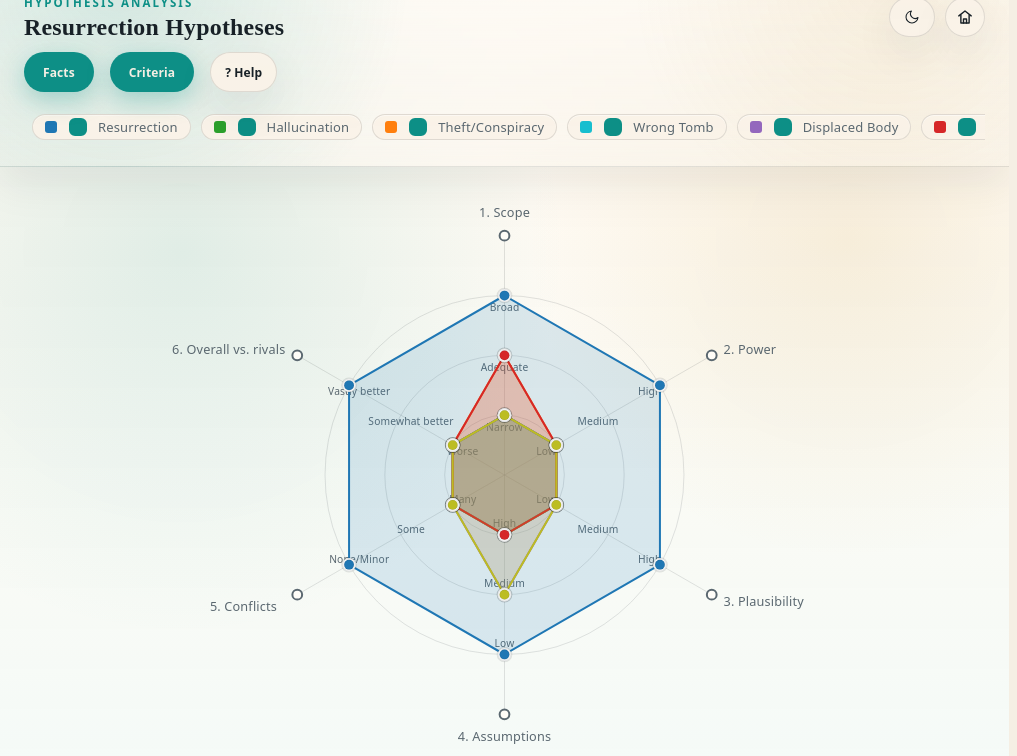
D3 v7 page, settled after 480 driven frames (8 s of simulated time); the page loaded 1 data file(s).


    (function () {
      var params = new URLSearchParams(window.location.search);
      var requestedTheme = params.get("theme");
      var systemTheme = window.matchMedia("(prefers-color-scheme: dark)").matches ? "dark" : "light";
      var storedTheme = null;
      try {
        storedTheme = localStorage.getItem("parallax-theme") || localStorage.getItem("pv_theme");
      } catch (error) {
      }
      var initialTheme = requestedTheme === "light" || requestedTheme === "dark"
        ? requestedTheme
        : (storedTheme || systemTheme);
      if (initialTheme === "light") document.documentElement.setAttribute("data-theme", "light");
      else document.documentElement.removeAttribute("data-theme");
      document.documentElement.style.backgroundColor = initialTheme === "light" ? "#f5efe4" : "#09131b";
      document.documentElement.style.colorScheme = initialTheme;
    }());
  

    let Data = null; // loaded JSON
    // Debug flag and helper: enable with ?pv_debug in URL
    const PV_DEBUG = /(^|[?&])pv_debug(=1|&|$)/.test(window.location.search || '');
    const dbg = (...args) => { if (PV_DEBUG && typeof console !== 'undefined') { const ts = new Date().toISOString().split('T')[1]; console.log(`[PV ${ts}]`, ...args); } };
    const state = {
      view: 'radar',
      selected: new Set(),
      showQuotes: true,
      applyWeights: false,
      showAxisTicks: true,
      // pin feature removed
      pagerActive: null,
      lastActiveHypothesis: null,
      _highlightClearTimer: null,
      // suppress brief late hides immediately after pin to avoid first-click race
      _suppressHideUntil: 0,
      // suppress auto-open on focus after programmatic focus restoration
      _suppressFocusOpenUntil: 0
    };
  // Selected vertex visual scales
  const SELECTED_DOT_SCALE = 1.35;  // how much bigger than baseline the inner dot gets
  const SELECTED_RING_SCALE = 1.6;  // how much bigger than baseline the outer ring gets (kept > dot so white outline shows)
  // Axis-end selection scale
  const AXIS_SELECTED_SCALE = 1.5;
    // Track currently active vertex (hypothesis + criterion) for precise highlighting
    state.activeVertex = null;
    // current zoom scale applied to chart (1 == identity). Updated by zoom handler.
    state.zoomK = 1;
    // flags to track pointer location for auto-hide logic
    state.isOverChart = false;
    state.isOverTT = false;
  // Persist selection while the mobile bottom sheet is open to avoid a mid-zoom "third state"
  state.sheetActiveVertex = null;
  // Track active axis id to visually emphasize axis-end marker when its info is shown
  state.activeAxisId = null;

    // ---------- UI: loading
    const loader = document.getElementById('loader');
    // Remove any potential heatmap UI elements (no surface per requirements)
    document.querySelectorAll('[data-view="heatmap"], [data-feature="heatmap"], #heatmap-btn').forEach(n => n.remove());

    // Mobile Controls toggle logic
    const topbar = document.getElementById('topbar');
    const controlsToggle = document.getElementById('controlsToggle');
    const controlsPanel = document.getElementById('controls-panel');
    function isMobile() { return window.innerWidth <= 768; }
    function isEmbeddedPage() { return document.documentElement.classList.contains('embed-mode'); }
    function useCollapsibleControls() { return isMobile() || isEmbeddedPage(); }
    function updateHeaderHeight() { if (topbar) document.documentElement.style.setProperty('--header-h', topbar.offsetHeight + 'px'); }
    function setControls(open, options = {}) {
      if (!topbar) return;
      const shouldFocus = options.focus !== false;
      if (!useCollapsibleControls()) { topbar.dataset.state = 'expanded'; controlsToggle.setAttribute('aria-expanded', 'true'); controlsToggle.setAttribute('aria-label', 'Hide controls'); updateHeaderHeight(); return; }
      topbar.dataset.state = open ? 'expanded' : 'collapsed';
      controlsToggle.setAttribute('aria-expanded', open ? 'true' : 'false');
      controlsToggle.setAttribute('aria-label', open ? 'Hide controls' : 'Show controls');
      if (shouldFocus && open) {
        // focus first interactive control inside panel
        const first = controlsPanel.querySelector('button, input, select');
        if (first) setTimeout(() => { first.focus({ preventScroll: true }); }, 10);
      } else if (shouldFocus) {
        setTimeout(() => controlsToggle.focus({ preventScroll: true }), 10);
      }
      updateHeaderHeight();
      window.dispatchEvent(new Event('resize'));
    }
    if (controlsToggle) {
      controlsToggle.addEventListener('click', () => {
        const open = topbar.dataset.state !== 'expanded';
        setControls(open);
      });
    }
    // Focus sentinel: on first Tab from browser chrome, move focus into the controls
    (function(){
      const fs = document.getElementById('focusSentinel');
      if (!fs) return;
      fs.addEventListener('focus', (e) => {
        try {
          // Ensure controls are visible on mobile before focusing into them
          if (useCollapsibleControls() && topbar && topbar.dataset.state !== 'expanded') setControls(true, { focus: false });
          const first = controlsPanel && controlsPanel.querySelector('button, input, select');
          if (first && typeof first.focus === 'function') { first.focus(); }
        } catch(_) {}
      });
    })();
    window.addEventListener('resize', () => {
      if (!useCollapsibleControls()) {
        setControls(true, { focus: false }); // always expanded on standalone desktop
      } else {
        // remain in whatever state currently set except initialize
        updateHeaderHeight();
      }
    });
    // Initialize state (collapsed on mobile, expanded otherwise)
    setTimeout(() => { setControls(useCollapsibleControls() ? false : true, { focus: false }); }, 0);
    // drag/drop removed; page will attempt to auto-load `data/hypotheses.json` on load

    function loadFromText(txt) {
      try {
        const json = JSON.parse(txt);
        validate(json);
        initialize(json);
        dbg('initialize: data loaded');
      } catch (err) { alert('Invalid JSON: ' + err.message); }
    }

    function validate(j) {
      if (!j.criteria || !Array.isArray(j.criteria)) throw new Error('Missing criteria[]');
      if (!j.hypotheses || !Array.isArray(j.hypotheses)) throw new Error('Missing hypotheses[]');
      j.criteria.forEach(c => { if (!c.id || !c.label || !c.short || !c.anchors) throw new Error('Each criterion needs id,label,short,anchors'); });
    }

    // ---------- helpers
    const byId = arr => Object.fromEntries(arr.map(d => [d.id, d]));
    const clamp01 = x => Math.max(0, Math.min(1, x));
    const avg = a => d3.mean(a);
    const ordinalLabel = (crit, val, Criteria) => { const a = Criteria[crit].anchors; if (val < 1 / 3) return a[0]; if (val < 2 / 3) return a[1]; return a[2]; };
    function quantize(v) { if (v < 1 / 3) return 0.25; if (v < 2 / 3) return 0.5; return 0.75; }
    // point-in-polygon (ray-casting)
    function pointInPoly(x, y, vs) {
      let inside = false;
      for (let i = 0, j = vs.length - 1; i < vs.length; j = i++) {
        const xi = vs[i][0], yi = vs[i][1];
        const xj = vs[j][0], yj = vs[j][1];
        const intersect = ((yi > y) !== (yj > y)) && (x < (xj - xi) * (y - yi) / (yj - yi + 0.0) + xi);
        if (intersect) inside = !inside;
      }
      return inside;
    }

    // ---------- tooltip plumbing
    const tt = d3.select('#tt'); let hideTimer = null;
    // tooltip pinned state (desktop only)
    state.ttPinned = false;
    // store the hypothesis color for pinned tooltips
    state.ttPinnedColor = null;
    // store last manual position when pinned
    state.ttPos = { left: null, top: null };
    // flag to track if user has manually dragged the tooltip
    state.ttUserMoved = false;
    // store anchor point for leader line
    state.ttAnchor = { x: null, y: null };
    const sheetEl = document.getElementById('ttSheet');
    const sheetInner = sheetEl ? sheetEl.querySelector('.sheet-inner') : null;
    const sheetClose = sheetEl ? sheetEl.querySelector('.close-btn') : null;
    // track the bounding rect of the last tapped element so the sheet can avoid obscuring it
    let sheetAnchorRect = null;
    let sheetHandlePointerId = null;
    let sheetHandleStartY = null;
    let sheetHandleDragY = 0;
    let suppressSheetCloseClick = false;
    const SHEET_HANDLE_DISMISS_PX = 72;

    function setSheetDragOffset(offsetPx) {
      if (!sheetEl) return;
      sheetHandleDragY = Math.max(0, offsetPx || 0);
      sheetEl.style.transform = sheetHandleDragY ? `translateY(${sheetHandleDragY}px)` : '';
    }

    function resetSheetDrag() {
      if (!sheetEl) return;
      sheetHandlePointerId = null;
      sheetHandleStartY = null;
      sheetHandleDragY = 0;
      sheetEl.classList.remove('dragging');
      sheetEl.style.transform = '';
    }
    
    // Leader line SVG for connecting tooltip to anchor point
    let leaderSvg = null;
    function ensureLeaderSvg() {
      if (leaderSvg) return leaderSvg;
      leaderSvg = document.createElementNS('http://www.w3.org/2000/svg', 'svg');
      leaderSvg.id = 'tt-leader';
      leaderSvg.style.position = 'fixed';
      leaderSvg.style.top = '0';
      leaderSvg.style.left = '0';
      leaderSvg.style.width = '100%';
      leaderSvg.style.height = '100%';
      leaderSvg.style.pointerEvents = 'none';
      leaderSvg.style.zIndex = '9998'; // Below tooltip (9999) but above blocker
      leaderSvg.style.display = 'none';
      const line = document.createElementNS('http://www.w3.org/2000/svg', 'line');
      line.id = 'tt-leader-line';
      line.setAttribute('stroke', 'var(--tooltip-pinned-color, var(--primary))');
      line.setAttribute('stroke-width', '1.5');
      line.setAttribute('stroke-dasharray', '4 3');
      line.setAttribute('opacity', '0.6');
      leaderSvg.appendChild(line);
      document.body.appendChild(leaderSvg);
      return leaderSvg;
    }
    
    function updateLeaderLine() {
      if (!state.ttPinned || !state.ttAnchor.x || !state.ttAnchor.y) {
        hideLeaderLine();
        return;
      }
      const ttNode = tt.node();
      if (!ttNode) return;
      const ttRect = ttNode.getBoundingClientRect();
      const anchorX = state.ttAnchor.x;
      const anchorY = state.ttAnchor.y;
      
      // Calculate tooltip center
      const ttCenterX = ttRect.left + ttRect.width / 2;
      const ttCenterY = ttRect.top + ttRect.height / 2;
      
      // Only show leader if tooltip has moved significantly from anchor
      const distance = Math.sqrt(Math.pow(ttCenterX - anchorX, 2) + Math.pow(ttCenterY - anchorY, 2));
      if (distance < 30) {
        hideLeaderLine();
        return;
      }
      
      const svg = ensureLeaderSvg();
      const line = svg.querySelector('#tt-leader-line');
      if (!line) return;
      
      // Update line color to match tooltip (or default primary color for criteria)
      if (state.ttPinnedColor) {
        line.setAttribute('stroke', state.ttPinnedColor);
      } else {
        // Use default primary color when no hypothesis color is set (e.g., for criteria)
        line.setAttribute('stroke', 'var(--primary)');
      }
      
      // Find the best connection point on the tooltip edge
      const dx = anchorX - ttCenterX;
      const dy = anchorY - ttCenterY;
      const angle = Math.atan2(dy, dx);
      
      // Calculate intersection with tooltip rectangle
      const halfW = ttRect.width / 2;
      const halfH = ttRect.height / 2;
      let ttEdgeX, ttEdgeY;
      
      // Determine which edge to connect to based on angle
      const tanAngle = Math.abs(Math.tan(angle));
      if (tanAngle < halfH / halfW) {
        // Connect to left or right edge
        ttEdgeX = ttCenterX + (dx > 0 ? halfW : -halfW);
        ttEdgeY = ttCenterY + (dx > 0 ? halfW : -halfW) * Math.tan(angle);
      } else {
        // Connect to top or bottom edge
        ttEdgeX = ttCenterX + (dy > 0 ? halfH : -halfH) / Math.tan(angle);
        ttEdgeY = ttCenterY + (dy > 0 ? halfH : -halfH);
      }
      
      line.setAttribute('x1', anchorX);
      line.setAttribute('y1', anchorY);
      line.setAttribute('x2', ttEdgeX);
      line.setAttribute('y2', ttEdgeY);
      
      svg.style.display = 'block';
    }
    
    function hideLeaderLine() {
      if (leaderSvg) {
        leaderSvg.style.display = 'none';
      }
    }
    
    // Helper to set the tooltip pinned color
    function setTooltipColor(color) {
      if (!color) return;
      state.ttPinnedColor = color;
      const ttNode = tt.node();
      if (ttNode) {
        ttNode.style.setProperty('--tooltip-pinned-color', color);
        // Convert hex color to rgba for the shadow
        const rgb = hexToRgb(color);
        if (rgb) {
          const shadow = `0 12px 36px rgba(${rgb.r}, ${rgb.g}, ${rgb.b}, 0.12)`;
          ttNode.style.setProperty('--tooltip-pinned-shadow', shadow);
        }
      }
    }
    
    // Helper to clear the tooltip pinned color
    function clearTooltipColor() {
      state.ttPinnedColor = null;
      const ttNode = tt.node();
      if (ttNode) {
        ttNode.style.removeProperty('--tooltip-pinned-color');
        ttNode.style.removeProperty('--tooltip-pinned-shadow');
      }
    }
    
    // Helper to convert hex color to RGB object
    function hexToRgb(hex) {
      // Remove # if present
      hex = hex.replace(/^#/, '');
      // Handle 3-digit hex
      if (hex.length === 3) {
        hex = hex.split('').map(c => c + c).join('');
      }
      const num = parseInt(hex, 16);
      return {
        r: (num >> 16) & 255,
        g: (num >> 8) & 255,
        b: num & 255
      };
    }
    // track active chart vertical shift (pixels)
    let chartShift = 0;
    // last applied D3 transform so we can reapply it after re-render
    state.lastTransform = null;
    state.currentSvg = null;
    state.currentZoom = null;

    function prefersSheet() {
      // Match minimalFactsTidyTree: use the bottom sheet for phone-sized layouts,
      // not simply for every coarse pointer. This keeps desktop embeds on hover tooltips.
      try {
        const smallWidth = window.matchMedia && window.matchMedia('(max-width: 600px)').matches;
        const coarsePointer = (window.matchMedia && window.matchMedia('(pointer: coarse)').matches) || (navigator.maxTouchPoints && navigator.maxTouchPoints > 0);
        const viewport = window.visualViewport || window;
        const smallerDim = Math.min(viewport.width || window.innerWidth, viewport.height || window.innerHeight);
        return smallWidth || (coarsePointer && smallerDim < 520);
      } catch (error) {
        return window.matchMedia && window.matchMedia('(max-width: 600px)').matches;
      }
    }

    // Convert an SVG-bound datum anchor or an element into a screen-space rect.
    // If the element has a D3 datum with x/y in chart-local coordinates, use the D3 zoom transform
    // and stored chart center to map coordinates exactly to screen pixels. Otherwise fall back
    // to getBoundingClientRect when available.
    function getScreenRectForAnchor(anchor, svgNode) {
      if (!anchor) return null;
      try {
        // Prefer the browser rect when available — it reflects the post-render screen position
        if (anchor && typeof anchor.getBoundingClientRect === 'function') {
          return anchor.getBoundingClientRect();
        }
        // Fallback: compute from datum + d3 transform when anchor is a data-bound SVG node
        if (anchor && anchor.__data__ && svgNode) {
          const d = anchor.__data__;
          const svgRect = svgNode.getBoundingClientRect();
          const tcur = d3.zoomTransform(svgNode) || d3.zoomIdentity;
          const k = tcur.k || 1;
          const cx = (state.chartCenter && state.chartCenter.cx) ? state.chartCenter.cx : (svgRect.width / 2);
          const cy = (state.chartCenter && state.chartCenter.cy) ? state.chartCenter.cy : (svgRect.height / 2);
          const localX = (typeof d.x === 'number') ? (d.x + cx) : null;
          const localY = (typeof d.y === 'number') ? (d.y + cy) : null;
          if (localX !== null && localY !== null) {
            const screenX = svgRect.left + (tcur.x || 0) + localX * k;
            const screenY = svgRect.top + (tcur.y || 0) + localY * k;
            const r = (d.baseR || d.baseRing || 6) * k;
            return { left: screenX - r, top: screenY - r, right: screenX + r, bottom: screenY + r, width: r * 2, height: r * 2 };
          }
        }
      } catch (_e) { }
      return null;
    }

    // anchorRect is an optional DOMRect of the tapped item so we can shift the chart on mobile
    function updateChartForSheetOverlap(anchorRef = null, waitForTransition = false) {
      if (!sheetEl || !prefersSheet()) return;
      if (!sheetEl.classList.contains('open')) return;
      if (anchorRef) sheetAnchorRect = anchorRef;
      if (!sheetAnchorRect) return;
      try {
        const chartEl = state.chartRoot || document.getElementById('chart');
        const anchor = sheetAnchorRect;
        const padding = 12; // pixels of breathing room between anchor and sheet
        const doMeasure = () => {
          try {
            const sheetRect = sheetEl.getBoundingClientRect();
            // Prefer computing anchor rect from the underlying datum when available (most robust under
            // D3 zoom/pan). Only fall back to getBoundingClientRect when datum-based mapping isn't possible.
            let curAnchor = anchor;
            try {
              if (anchor && anchor.__data__ && state.currentSvg && state.currentSvg.node()) {
                // compute screen position from datum and current D3 transform
                const d = anchor.__data__;
                const svgNode = state.currentSvg.node();
                const svgRect = svgNode.getBoundingClientRect();
                const tcur = d3.zoomTransform(svgNode) || d3.zoomIdentity;
                const k = tcur.k || 1;
                const cx = (state.chartCenter && state.chartCenter.cx) ? state.chartCenter.cx : (svgRect.width / 2);
                const cy = (state.chartCenter && state.chartCenter.cy) ? state.chartCenter.cy : (svgRect.height / 2);
                const localY = (typeof d.y === 'number') ? (d.y + cy) : null;
                if (localY !== null) {
                  const screenY = svgRect.top + (tcur.y || 0) + localY * k;
                  const screenX = svgRect.left + (tcur.x || 0) + ((d.x || 0) + cx) * k;
                  const r = (d.baseR || d.baseRing || 6) * k;
                  curAnchor = { top: screenY - r, bottom: screenY + r, left: screenX - r, right: screenX + r, width: r * 2, height: r * 2 };
                }
              } else if (anchor && typeof anchor.getBoundingClientRect === 'function') {
                curAnchor = anchor.getBoundingClientRect();
              }
            } catch (_e) { }
            const chartRect = chartEl ? chartEl.getBoundingClientRect() : null;
            const overlap = (curAnchor && curAnchor.bottom ? curAnchor.bottom : (anchor && anchor.bottom)) - (sheetRect.top) + padding;
            if (overlap > 0 && chartEl && chartRect) {
              // state.chartShift stores the desired total vertical shift in screen pixels
              // Prefer to derive the current screen shift from the live D3 transform so we don't rely on stale state.
              let currentScreen = parseFloat(state.chartShift || '0') || 0;
              try {
                if (state.currentSvg && state.currentSvg.node()) {
                  const tcur = d3.zoomTransform(state.currentSvg.node());
                  if (tcur && typeof tcur.y === 'number') currentScreen = Math.max(0, -tcur.y);
                }
              } catch (_e) { }
              const desiredTotalUncapped = currentScreen + overlap;
              // Allow the desired shift to be as large as needed to bring the anchor above the sheet.
              // Previously we capped this to chartRect.height-40 which could be too small at some zoom levels.
              const desiredTotal = desiredTotalUncapped;
              // only increase the shift in screen pixels
              if (desiredTotal > currentScreen) {
                state.chartShift = desiredTotal;
                // compute applied transform in chart-local units by dividing by zoom
                const scale = state.zoomK || 1;
                const applied = desiredTotal / scale;
                // Prefer composing this bump into the D3 zoom transform so it behaves like a normal pan.
                try {
                  if (state.currentSvg && state.currentZoom && state.currentSvg.node()) {
                    // read the current transform directly from the svg so we use the exact applied transform
                    const t = d3.zoomTransform(state.currentSvg.node()) || state.lastTransform || d3.zoomIdentity;
                    // desiredTotal is the total desired screen-pixel shift. Only apply the incremental delta
                    // because t.y already includes prior programmatic pans.
                    const delta = (desiredTotal - currentScreen) || 0;
                    const newT = d3.zoomIdentity.translate(t.x, t.y - delta).scale(t.k || 1);
                    // animate the transform so the chart visibly moves up
                    state.currentSvg.transition().duration(280).call(state.currentZoom.transform, newT);
                    // remove any leftover inline transform on the chart element to avoid double-counting
                    try { chartEl.style.transform = ''; chartEl.dataset.shift = ''; } catch (_e) { }
                    // remember the transform we just requested (zoom handler will also update on progress)
                    try { state.lastTransform = newT; } catch (_e) { }
                  } else {
                    // fallback: directly translate the chart root element (chart-local units)
                    chartEl.style.transition = 'transform .28s ease'; chartEl.style.transform = `translateY(-${applied}px)`; chartEl.dataset.shift = String(applied);
                  }
                } catch (e) {
                  try { chartEl.style.transition = 'transform .28s ease'; chartEl.style.transform = `translateY(-${applied}px)`; chartEl.dataset.shift = String(applied); } catch (_e) { }
                }
                chartShift = desiredTotal;
                try {
                  if (window.location.search && window.location.search.indexOf('pv_debug_sheet') >= 0) {
                    const tcur = (state.currentSvg && state.currentSvg.node()) ? d3.zoomTransform(state.currentSvg.node()) : null;
                    console.debug('openSheet shift (applied)', { anchor: curAnchor || anchor, sheetRect, chartRect, overlap, desiredTotal, applied, previous: currentScreen, scale, tcur, delta: desiredTotal - currentScreen, newTransform: state.lastTransform });
                  }
                } catch (e) { }
              } else {
                try { console.debug('openSheet shift (kept existing)', { anchor, sheetRect, chartRect, overlap, desiredTotal: currentScreen, previous: currentScreen }); } catch (e) { }
              }
            }
          } catch (e) { }
        };

        if (waitForTransition) {
          let handled = false;
          const onEnd = (ev) => {
            if (handled) return;
            handled = true;
            sheetEl.removeEventListener('transitionend', onEnd);
            doMeasure();
          };
          sheetEl.addEventListener('transitionend', onEnd);
          // fallback in case transitionend doesn't fire
          setTimeout(() => { if (!handled) { handled = true; sheetEl.removeEventListener('transitionend', onEnd); doMeasure(); } }, 420);
        } else {
          requestAnimationFrame(() => requestAnimationFrame(doMeasure));
        }
      } catch (e) { }
    }

    function openSheet(html, highlight = null, anchorRect = null) {
      if (!sheetEl) return;
      dbg('openSheet', { highlight, hasAnchorRect: !!anchorRect, prefersSheet: prefersSheet() });
      resetSheetDrag();
      // Store the currently focused element so we can restore focus when sheet closes
      state.sheetTriggerElement = document.activeElement;
      sheetInner.innerHTML = html;
      sheetEl.classList.add('open');
      sheetEl.setAttribute('aria-hidden', 'false');
      // prevent background scroll while open
      document.body.style.overflow = 'hidden';
      // remember anchor for potential layout adjustments
      sheetAnchorRect = anchorRect || sheetAnchorRect;
      // optional debug overlay when ?pv_debug_sheet is present in URL
      try {
        if (window.location.search && window.location.search.indexOf('pv_debug_sheet') >= 0 && sheetAnchorRect) {
          const dbg = document.createElement('div'); dbg.id = 'pv-sheet-anchor-debug';
          dbg.style.position = 'fixed'; dbg.style.pointerEvents = 'none'; dbg.style.zIndex = 12000;
          dbg.style.border = '2px dashed rgba(255,40,40,0.95)'; dbg.style.borderRadius = '6px';
          dbg.style.left = (sheetAnchorRect.left) + 'px'; dbg.style.top = (sheetAnchorRect.top) + 'px';
          dbg.style.width = (sheetAnchorRect.width || (sheetAnchorRect.right - sheetAnchorRect.left)) + 'px';
          dbg.style.height = (sheetAnchorRect.height || (sheetAnchorRect.bottom - sheetAnchorRect.top)) + 'px';
          document.body.appendChild(dbg);
          setTimeout(() => { try { dbg.remove(); } catch (e) { } }, 1600);
          try { console.log('pv_debug_sheet anchor', sheetAnchorRect); } catch (e) { }
        }
      } catch (e) { }
      try {
        if (highlight) {
          if (typeof highlight === 'object' && highlight.hypId) {
            highlightSeries(highlight.hypId, highlight.critId || null);
            if (highlight.critId) state.sheetActiveVertex = { hypId: highlight.hypId, critId: highlight.critId };
          }
          else { highlightSeries(highlight); }
        }
      } catch (e) { }
      // On mobile / coarse pointer, shift the chart up if the sheet would cover the tapped point.
      // Measure after the sheet is painted (use two RAF ticks) so we get the final sheet position
      if (prefersSheet() && sheetAnchorRect) {
        updateChartForSheetOverlap(null, true);
      }
    }
    function closeSheet() {
      if (!sheetEl) return;
      dbg('closeSheet');
      resetSheetDrag();
      sheetEl.classList.remove('open');
      sheetEl.setAttribute('aria-hidden', 'true');
      document.body.style.overflow = '';
      // clear anchor
      sheetAnchorRect = null;
      // clear persisted active vertex used during sheet interactions
      state.sheetActiveVertex = null;
      // clear any active axis highlight
      try { state.activeAxisId = null; if (typeof updateAxisSelection === 'function') updateAxisSelection(); } catch (_) {}
      // clear highlight after closing (slight delay so user perceives action end)
      setTimeout(() => { clearHighlight(); }, 60);
      
      // Restore focus to the element that triggered the sheet
      if (state.sheetTriggerElement) {
        // Suppress synthetic open-on-focus handlers briefly so focus restore doesn't reopen the sheet
        try { state._suppressFocusOpenUntil = Date.now() + 600; } catch(_) {}
        state.sheetTriggerElement.focus();
        state.sheetTriggerElement = null;
      }
    }
    if (sheetClose) {
      const finishSheetHandleDrag = (pointerId = null) => {
        if (pointerId != null && sheetHandlePointerId !== pointerId) return;
        const dragY = sheetHandleDragY;
        const shouldDismiss = dragY >= SHEET_HANDLE_DISMISS_PX;
        resetSheetDrag();
        if (shouldDismiss) closeSheet();
        if (suppressSheetCloseClick) {
          setTimeout(() => { suppressSheetCloseClick = false; }, 0);
        }
      };

      sheetClose.addEventListener('click', (e) => {
        if (suppressSheetCloseClick) {
          suppressSheetCloseClick = false;
          e.preventDefault();
          e.stopPropagation();
          return;
        }
        closeSheet();
      });

      sheetClose.addEventListener('pointerdown', (e) => {
        if (!sheetEl || !sheetEl.classList.contains('open')) return;
        if (e.pointerType === 'mouse' && e.button !== 0) return;
        sheetHandlePointerId = e.pointerId;
        sheetHandleStartY = e.clientY;
        sheetHandleDragY = 0;
        suppressSheetCloseClick = false;
        sheetEl.classList.add('dragging');
        try { sheetClose.setPointerCapture(e.pointerId); } catch (_) { }
        e.stopPropagation();
      });

      sheetClose.addEventListener('pointermove', (e) => {
        if (sheetHandlePointerId !== e.pointerId || sheetHandleStartY == null) return;
        const dy = Math.max(0, e.clientY - sheetHandleStartY);
        if (dy <= 0) return;
        setSheetDragOffset(dy);
        if (dy > 6) suppressSheetCloseClick = true;
        e.preventDefault();
      });

      sheetClose.addEventListener('pointerup', (e) => {
        if (sheetHandlePointerId !== e.pointerId) return;
        const dragY = sheetHandleDragY;
        try { sheetClose.releasePointerCapture(e.pointerId); } catch (_) { }
        if (dragY <= 6) {
          suppressSheetCloseClick = true;
          resetSheetDrag();
          closeSheet();
          e.stopPropagation();
          return;
        }
        finishSheetHandleDrag(e.pointerId);
        e.stopPropagation();
      });

      sheetClose.addEventListener('pointercancel', (e) => {
        if (sheetHandlePointerId !== e.pointerId) return;
        try { sheetClose.releasePointerCapture(e.pointerId); } catch (_) { }
        resetSheetDrag();
        suppressSheetCloseClick = false;
      });
    }
    function showTTAt(html, svgEl, sx, sy, dy = -10) {
      dbg('showTTAt', { mode: prefersSheet() ? 'sheet' : 'tooltip', sx, sy, dy });
      if (prefersSheet()) {
        // compute an approximate anchor rect from svgEl + sx/sy so openSheet can shift the chart
        try {
          const svgRect = svgEl.getBoundingClientRect();
          const ax = svgRect.left + sx;
          const ay = svgRect.top + sy + dy;
          // small rect centered on the point
          const anchorRectApprox = { left: ax - 8, right: ax + 8, top: ay - 8, bottom: ay + 8, width: 16, height: 16 };
          openSheet(html, null, anchorRectApprox);
        } catch (e) {
          openSheet(html, null, sheetAnchorRect || null);
        }
        return;
      }
      clearTimeout(hideTimer);
      // Save scroll position to avoid any reflow caused by inserting tooltip content
      const scrollTop = document.documentElement.scrollTop || document.body.scrollTop;
      const scrollLeft = document.documentElement.scrollLeft || document.body.scrollLeft;
      const r = svgEl.getBoundingClientRect();
      // Use transform for compositing where possible to avoid layout jumps
      tt.html(html).style('display', 'block').style('left', (r.left + sx) + 'px').style('top', (r.top + sy + dy) + 'px').style('transform', 'translateZ(0)');
      // (pin button removed)
      // pin UI removed
      // clamp tooltip so it doesn't force scrollbars on small viewports
      const ttNode = tt.node();
      if (ttNode) {
        const ttr = ttNode.getBoundingClientRect();
        let left = parseFloat(tt.style('left')) || ttr.left;
        let top = parseFloat(tt.style('top')) || ttr.top;
        const pad = 8;
        const vw = window.innerWidth, vh = window.innerHeight;
        // shift horizontally if overflowing
        if (left + ttr.width + pad > vw) left = Math.max(pad, vw - ttr.width - pad);
        if (left < pad) left = pad;
        // shift vertically if overflowing
        if (top + ttr.height + pad > vh) top = Math.max(pad, vh - ttr.height - pad);
        if (top < pad) top = pad;
        tt.style('left', left + 'px').style('top', top + 'px');
      }
      // restore scroll position in case browser adjusted it
      window.scrollTo(scrollLeft, scrollTop);
    }
    // Toggle pinned state (desktop only) when user clicks the tooltip. When pinned, add visual style
    // and enable dragging. Clicking again will unpin and resume normal hover hide behavior.
    (function () {
      const node = tt.node();
      if (!node) return;
      // click to toggle pinned state
      node.addEventListener('click', function (ev) {
        // only on primary button and only on non-touch (desktop) interactions
        if (prefersSheet()) return;
        if (ev.button !== 0) return;
        // If the click originated on an interactive control inside the tooltip (pager buttons, links, inputs),
        // don't toggle pinning. Let the control handle the click normally.
        const isInteractive = ev.target && ev.target.closest && ev.target.closest('button, a, input, select, textarea, [role="button"]');
        if (isInteractive) return;
        // If this click immediately follows a drag, ignore it (it was the drag-release)
        // Use a time-based suppression window managed by the pointer handlers
        if (Date.now() < (state._suppressClickUntil || 0)) { ev.stopPropagation(); return; }
        ev.stopPropagation();
        state.ttPinned = !state.ttPinned;
        if (state.ttPinned) {
          tt.classed('pinned', true);
          // record absolute position so we can maintain it while pinned
          const r = node.getBoundingClientRect(); state.ttPos.left = r.left; state.ttPos.top = r.top;
          // When pinning via tooltip click, set the leader-line anchor to the currently active point or axis.
          try {
            const svgEl = (state.currentSvg && state.currentSvg.node && state.currentSvg.node()) ? state.currentSvg.node() : document.querySelector('#chart svg');
            let anchorNode = null;
            if (state.activeVertex && svgEl) {
              // active vertex: find its g.vertex node by datum match
              anchorNode = d3.select(svgEl).selectAll('.vertex')
                .filter(v => v && v.h && v.c && v.h.id === state.activeVertex.hypId && v.c.id === state.activeVertex.critId)
                .node();
            } else if (state.activeAxisId && svgEl) {
              // active axis: use the axis-hit circle
              anchorNode = d3.select(svgEl).selectAll('.axis-hit')
                .filter(x => x && x.id === state.activeAxisId)
                .node();
            }
            if (anchorNode && svgEl) {
              const br = (typeof getScreenRectForAnchor === 'function') ? (getScreenRectForAnchor(anchorNode, svgEl) || (anchorNode.getBoundingClientRect ? anchorNode.getBoundingClientRect() : null)) : (anchorNode.getBoundingClientRect ? anchorNode.getBoundingClientRect() : null);
              if (br) {
                state.ttAnchor.x = br.left + (br.width || 0) / 2;
                state.ttAnchor.y = br.top + (br.height || 0) / 2;
              }
              // Set focus on the anchor node and sync tab order (same as clicking the node directly)
              try { 
                state._suppressFocusOpenUntil = Date.now() + 200; 
                anchorNode.focus({ preventScroll: true }); 
              } catch (_) {}
              try { syncClickWithTabOrder(anchorNode); } catch (_) {}
            } else {
              // No active item; clear the anchor so no stale line is drawn
              state.ttAnchor.x = null; state.ttAnchor.y = null;
            }
          } catch (_) { try { state.ttAnchor.x = null; state.ttAnchor.y = null; } catch(e) {} }
          // Set tooltip color to match the active hypothesis (so the pinned border is correct)
          try {
            if (state.activeVertex) {
              const hyp = byId(Data.hypotheses)[state.activeVertex.hypId];
              if (hyp) setTooltipColor(getColorFor(hyp));
            }
          } catch (_) {}
          // prevent scheduled hide while pinned
          clearTimeout(hideTimer);
          showTTBlocker();
          // Show leader line (will be hidden if tooltip hasn't moved)
          updateLeaderLine();
        } else {
          tt.classed('pinned', false);
          clearTooltipColor();
          hideLeaderLine();
          // Clear anchor so future pin doesn't use a stale point
          try { state.ttAnchor.x = null; state.ttAnchor.y = null; } catch(_) {}
          // Clear stored position and user moved flag so next tooltip appears at default position
          state.ttPos.left = null; state.ttPos.top = null; state.ttUserMoved = false;
          // allow tooltip to hide on mouseleave again
          scheduleHide(150);
          hideTTBlocker();
        }
      });
      // draggable: use pointer events so it works with mouse and stylus on desktop
      let dragging = false; let startX = 0, startY = 0, origLeft = 0, origTop = 0;
      // time-based suppression window to ignore clicks immediately following a drag
      state._suppressClickUntil = 0;
      node.addEventListener('pointerdown', function (ev) {
        if (prefersSheet()) return; // no drag on mobile sheets
        // only drag when pinned
        if (!state.ttPinned) return;
        // only left button
        if (ev.button !== 0) return;
        // Don't initiate drag when pressing on interactive elements inside the tooltip (pager buttons, links, inputs)
        const isInteractive = ev.target && ev.target.closest && ev.target.closest('button, a, input, select, textarea, [role="button"]');
        if (isInteractive) return;
        dragging = true; node.setPointerCapture(ev.pointerId);
        state._dragging = true;
        // start suppressing clicks for a short window while dragging
        state._suppressClickUntil = Date.now() + 400;
        startX = ev.clientX; startY = ev.clientY;
        const r = node.getBoundingClientRect(); origLeft = r.left; origTop = r.top;
        ev.preventDefault(); ev.stopPropagation();
      });
      node.addEventListener('pointermove', function (ev) {
        if (!dragging) return; ev.preventDefault(); ev.stopPropagation();
        const dx = ev.clientX - startX; const dy = ev.clientY - startY;
        const newLeft = Math.round(origLeft + dx); const newTop = Math.round(origTop + dy);
        node.style.left = newLeft + 'px'; node.style.top = newTop + 'px'; state.ttPos.left = newLeft; state.ttPos.top = newTop;
        // Mark that user has manually moved the tooltip
        state.ttUserMoved = true;
        // Update leader line during drag
        updateLeaderLine();
        // extend suppression window because a drag is happening
        state._suppressClickUntil = Date.now() + 400;
      });
      node.addEventListener('pointerup', function (ev) {
        if (!dragging) return; dragging = false; state._dragging = false;
        try { node.releasePointerCapture(ev.pointerId); } catch (e) { }
        // keep suppression window briefly after release so the click generated by the release is ignored
        state._suppressClickUntil = Date.now() + 400;
        // ensure the pointerup doesn't bubble and trigger blocker/document handlers
        ev.stopPropagation();
      });
      node.addEventListener('pointercancel', function (ev) { if (!dragging) return; dragging = false; state._dragging = false; try { node.releasePointerCapture(ev.pointerId); } catch (e) { } ev.stopPropagation(); });
      // ensure mouseenter keeps tooltip visible even when pinned
      node.addEventListener('mouseenter', () => { state.isOverTT = true; clearTimeout(hideTimer); });
      node.addEventListener('mouseleave', () => { state.isOverTT = false; if (!state.ttPinned) scheduleHide(); });
    })();
    // blocker element that prevents interaction with the chart while tooltip is pinned
    let _ttBlocker = null;
    function ensureTTBlocker() {
      if (_ttBlocker) return _ttBlocker; _ttBlocker = document.createElement('div'); _ttBlocker.className = 'tt-blocker'; _ttBlocker.style.display = 'none'; document.body.appendChild(_ttBlocker);
      // clicking the blocker should either forward the click to an underlying vertex (so a new
      // popup can be pinned) or unpin/close the tooltip when clicking elsewhere on the chart.
      _ttBlocker.addEventListener('click', function (ev) {
        // ignore clicks generated by a recent drag-release of the tooltip
        if (Date.now() < (state._suppressClickUntil || 0)) { ev.stopPropagation(); return; }
        ev.stopPropagation();
        // Temporarily hide the blocker so we can detect the underlying element at the click point.
        try {
          _ttBlocker.style.display = 'none';
          const under = document.elementFromPoint(ev.clientX, ev.clientY);
          // Restore blocker visibility immediately
          _ttBlocker.style.display = 'block';
          if (under) {
            // Prefer dispatching clicks to underlying interactive elements so the user's intent
            // to open/pin another tooltip is honored. Support axis markers and vertex groups.
            const interactive = under.closest && under.closest('.vertex, .axis-hit, .axis-dot, .hit-target');
            if (interactive) {
              // Dispatch a synthetic click on the underlying interactive element so its click handler runs
              // Use bubbling MouseEvent so listeners see it like a normal click.
              const evt = new MouseEvent('click', { bubbles: true, cancelable: true, clientX: ev.clientX, clientY: ev.clientY });
              interactive.dispatchEvent(evt);
              return; // don't unpin; the clicked element's handler will manage pin/blocker
            }
          }
        } catch (e) {
          try { _ttBlocker.style.display = 'block'; } catch (_e) { }
        }
        // default: unpin and hide tooltip
        state.ttPinned = false; tt.classed('pinned', false); clearTooltipColor(); hideLeaderLine(); 
        // Clear stored position and user moved flag so next tooltip appears at default position
        state.ttPos.left = null; state.ttPos.top = null; state.ttUserMoved = false;
        hideTT(); hideTTBlocker();
      });
      return _ttBlocker;
    }
    function showTTBlocker() {
      const b = ensureTTBlocker(); // position it to cover the chart area
      const chartEl = document.getElementById('chart'); if (!chartEl) { b.style.display = 'none'; return; }
      const r = chartEl.getBoundingClientRect(); b.style.left = r.left + 'px'; b.style.top = r.top + 'px'; b.style.width = r.width + 'px'; b.style.height = r.height + 'px'; b.style.display = 'block';
    }
    function hideTTBlocker() { const b = ensureTTBlocker(); b.style.display = 'none'; }
    function pinTooltipInPlace() {
      if (prefersSheet()) return;
      const node = tt.node();
      if (!node) return;
      state.ttPinned = true;
      tt.classed('pinned', true);
      const r = node.getBoundingClientRect();
      state.ttPos.left = r.left;
      state.ttPos.top = r.top;
      // Treat pager-click pinning like a manual drag so subsequent pages keep this screen position.
      state.ttUserMoved = true;
      clearTimeout(hideTimer);
      showTTBlocker();
      updateLeaderLine();
    }
    function scheduleHide(delay = 200) {
      dbg('scheduleHide', { delay, ttPinned: state.ttPinned, sheetOpen: !!(sheetEl && sheetEl.classList.contains('open')) });
      // Don't auto-hide while a bottom sheet is open or when the tooltip is pinned on desktop
      if (prefersSheet() && sheetEl && sheetEl.classList.contains('open')) return;
      if (state.ttPinned && !prefersSheet()) return;
      clearTimeout(hideTimer);
      hideTimer = setTimeout(() => {
        // Respect suppression window: ignore hides right after we pin
        if (Date.now() < (state._suppressHideUntil || 0)) return;
        // Hide tooltip whenever the mouse is not over the tooltip itself.
        // (Being over the chart no longer keeps the tooltip open — only hovering
        //  the tooltip or clicking to pin it does.)
        if (!state.isOverTT) {
          tt.style('display', 'none');
          state.pagerActive = null;
          // clear any active axis highlight when tooltip fully hides
          try { state.activeAxisId = null; updateAxisSelection(); } catch (_) {}
          // Only reset the polygon highlight when the mouse has also left the chart,
          // so the selected series stays visually emphasized while hovering elsewhere.
          if (!state.isOverChart) clearHighlight();
        }
      }, delay);
    }
    function hideTT() {
      dbg('hideTT');
      // If we're within the suppression window, don't hide
      if (Date.now() < (state._suppressHideUntil || 0)) return;
      tt.style('display', 'none'); hideLeaderLine(); state.pagerActive = null; try { state.activeAxisId = null; updateAxisSelection(); } catch (_) {} clearHighlight(true);
      // Clear anchor so a future pin doesn't draw line from stale point
      try { state.ttAnchor.x = null; state.ttAnchor.y = null; } catch(_) {}
    }
    tt.on('click', () => { /* no-op (pin removed) */ })
      .on('mouseenter', () => { state.isOverTT = true; clearTimeout(hideTimer); }).on('mouseleave', () => {
        state.isOverTT = false;
        // If pinned on desktop, do not auto-hide or clear highlight/pager state when leaving the tooltip
        if (state.ttPinned && !prefersSheet()) return;
        // when leaving the tooltip, schedule hide; also clear pagerActive after the delay so pager behavior reverts
        scheduleHide();
        if (state.pagerActive) {
          setTimeout(() => {
            // respect pinned state even if it changed during the delay - don't clear pager when pinned
            if (state.ttPinned && !prefersSheet()) return;
            if (!state.isOverTT && !state.isOverChart) { state.pagerActive = null; clearHighlight(); }
          }, 250);
        }
      });

    // ---------- render UI
    function initialize(json) {
      Data = json;
      if (typeof loader !== 'undefined' && loader) loader.style.display = 'none';
      state.selected = new Set(Data.hypotheses.map(h => h.id));
      state.weights = { ...(Data.weights || {}) };
      renderControls();
      render();
    }

    function renderControls() {
      const wrap = d3.select('#hypotheses');
      wrap.attr('role', 'group').attr('aria-label', 'Hypotheses legend and visibility');
      wrap.selectAll('*').remove();
      const C = byId(Data.criteria), Hy = byId(Data.hypotheses);
      const pill = wrap.selectAll('.pill').data(Data.hypotheses).join('label').attr('class', 'pill');
      pill.append('span').attr('class', 'sw').style('background', d => getColorFor(d));
      // Set tabindex for hypothesis controls - will be set correctly by global setup
      pill.append('input').attr('type', 'checkbox').attr('checked', true)
        .attr('tabindex', 0)
        .attr('id', d => `hypothesis-${d.id}`)
        .attr('name', 'hypothesis-selection')
        .on('change', (e, d) => { 
          e.target.checked ? state.selected.add(d.id) : state.selected.delete(d.id); 
          state.lastToggledHypothesis = d.id; 
          render(); 
        })
        .on('keydown', (e, d) => {
          // Support both Space and Enter for checkbox toggling
          if (e.key === ' ' || e.key === 'Enter') {
            e.preventDefault(); // Prevent default space scrolling behavior
            // Toggle the checkbox
            e.target.checked = !e.target.checked;
            // Trigger the change event manually
            const changeEvent = new Event('change', { bubbles: true });
            e.target.dispatchEvent(changeEvent);
          }
        });
      // Keep legend compact: only show the hypothesis name (color shown in the sw square)
      pill.append('span').attr('class', 'txt').text(d => d.label);

      // only bind view switching to buttons that declare a data-view (help button is not a view)
      d3.selectAll('.viewtabs button[data-view]').on('click', (e) => {
        d3.selectAll('.viewtabs button[data-view]').classed('active', false).attr('aria-selected', false);
        d3.select(e.currentTarget).classed('active', true).attr('aria-selected', true);
        state.view = e.currentTarget.dataset.view; render();
      });

      // Store the element that triggered the modal for focus restoration
      let modalTriggerElement = null;
      
      d3.select('#helpBtn').on('click', function() { 
        dbg('help:open');
        modalTriggerElement = this;
        d3.select('#helpOverlay').style('display', 'flex'); 
        d3.select('#helpClose').node().focus(); 
      });
      
      const closeHelpModal = () => {
        dbg('help:close');
        d3.select('#helpOverlay').style('display', 'none');
        if (modalTriggerElement) {
          modalTriggerElement.focus();
          modalTriggerElement = null;
        }
      };
      
      d3.select('#helpClose').on('click', closeHelpModal);
      d3.select('#helpOverlay').on('click', function (e) { if (e.target === this) closeHelpModal(); });
      // Dims (Criteria) modal with focus restoration
      let dimsModalTrigger = null;
      
      d3.select('#dimsBtn').on('click', function() { 
        dbg('dims:open');
        dimsModalTrigger = this;
        d3.select('#dimsOverlay').style('display', 'flex'); 
        d3.select('#dimsClose').node().focus(); 
        d3.select('#dimsBtn').attr('aria-expanded', 'true'); 
      });
      
      const closeDimsModal = () => {
        dbg('dims:close');
        d3.select('#dimsOverlay').style('display', 'none'); 
        d3.select('#dimsBtn').attr('aria-expanded', 'false');
        if (dimsModalTrigger) {
          dimsModalTrigger.focus();
          dimsModalTrigger = null;
        }
      };
      
      d3.select('#dimsClose').on('click', closeDimsModal);
      d3.select('#dimsOverlay').on('click', function (e) { if (e.target === this) closeDimsModal(); });

  // Facts modal with focus restoration
  let factsModalTrigger = null;
  // Mobile trigger element (if present) — declare early so handlers can reference it
  const fbMobile = document.getElementById('factsBtnMobile');
      
  d3.select('#factsBtn').on('click', function() { 
        dbg('facts:open');
        factsModalTrigger = this;
        d3.select('#factsOverlay').style('display', 'flex'); 
        d3.select('#factsClose').node().focus(); 
        d3.select('#factsBtn').attr('aria-expanded', 'true'); 
        // Mirror aria-expanded on the mobile trigger if present
        if (fbMobile) fbMobile.setAttribute('aria-expanded', 'true');
      });

      // If a mobile-only facts button exists, forward its clicks to the primary facts button
      if (fbMobile) {
        fbMobile.addEventListener('click', function () {
          const primary = document.getElementById('factsBtn');
          if (primary) primary.click();
        });
      }
      
      const closeFactsModal = () => {
        dbg('facts:close');
        d3.select('#factsOverlay').style('display', 'none'); 
        d3.select('#factsBtn').attr('aria-expanded', 'false');
        // Also ensure mobile trigger's aria state is cleared when present
        if (fbMobile) fbMobile.setAttribute('aria-expanded', 'false');
        if (factsModalTrigger) {
          factsModalTrigger.focus();
          factsModalTrigger = null;
        }
      };
      
      d3.select('#factsClose').on('click', closeFactsModal);
      d3.select('#factsOverlay').on('click', function (e) { if (e.target === this) closeFactsModal(); });

      // Consolidated Escape handling: close overlays and tooltips
      // DEBUG: trace all arrow keydowns to diagnose focus issues
      window.addEventListener('keydown', (e) => {
        if (['ArrowUp','ArrowDown','ArrowLeft','ArrowRight'].includes(e.key)) {
          const ae = document.activeElement;
          const cl = ae ? ae.className : '(none)';
          const tag = ae ? ae.tagName : '(none)';
          const isVertex = ae && ae.closest && ae.closest('.vertex');
          const isAxis = ae && ae.classList && ae.classList.contains('axis-hit');
          const ti = ae ? ae.getAttribute('tabindex') : null;
          console.log(`[PV-DEBUG] Arrow ${e.key} | activeElement: <${tag} class="${cl}" tabindex="${ti}"> | isVertex=${!!isVertex} isAxis=${!!isAxis}`);
        }
      }, true); // capture phase to see it before anything stops propagation

      // DEBUG: track whenever focus leaves a chart element
      document.addEventListener('focusout', (e) => {
        const from = e.target;
        const to = e.relatedTarget;
        const fromTag = from ? `<${from.tagName} class="${from.className}">` : 'null';
        const toTag = to ? `<${to.tagName} class="${to.className}">` : 'null (→body)';
        const fromInChart = from && from.closest && from.closest('#chart');
        if (fromInChart || (from && (from.classList?.contains?.('vertex') || from.classList?.contains?.('axis-hit')))) {
          console.log(`[PV-DEBUG] focusout: from ${fromTag} → to ${toTag}`);
          console.trace('[PV-DEBUG] focusout stack');
        }
      }, true);

      window.addEventListener('keydown', (e) => { 
        if (e.key === 'Escape') { 
          dbg('escape:global');
          hideTT(); 
          // Close modals with proper focus restoration
          if (d3.select('#helpOverlay').style('display') !== 'none') {
            closeHelpModal();
          }
          if (d3.select('#factsOverlay').style('display') !== 'none') {
            closeFactsModal();
          }
          if (d3.select('#dimsOverlay').style('display') !== 'none') {
            closeDimsModal();
          }
        } 
      });
      window.addEventListener('keydown', (e) => { if (e.key === 'Escape') { closeSheet(); } });
      // Prevent clicks inside the mobile bottom sheet from bubbling to document-level handlers.
      // This preserves the current highlight while interacting with the panel and ensures
      // only the explicit pager/close controls affect selection.
      if (sheetEl) { sheetEl.addEventListener('click', (e) => { e.stopPropagation(); }); }
      document.addEventListener('click', (e) => {
        // ignore clicks immediately after dragging the pinned tooltip
        if (Date.now() < (state._suppressClickUntil || 0)) { e.stopPropagation(); return; }
        const node = tt.node();
        const chartEl = document.getElementById('chart');
        const clickedInsideTooltip = node && node.contains(e.target);
        const clickedInsideChart = chartEl && chartEl.contains(e.target);

        // Always let chart-specific handlers manage chart clicks (vertices, axes, background)
        // This avoids a race on first desktop click where the doc handler would dismiss before pinning.
        if (clickedInsideChart) return;

        // If tooltip is pinned on desktop, only unpin it when the click is outside both the tooltip and the chart area.
        if (state.ttPinned && !prefersSheet()) {
          if (!clickedInsideTooltip) { 
            // Unpin the tooltip but keep it visible with pager functionality
            state.ttPinned = false; 
            tt.classed('pinned', false); 
            clearTooltipColor(); 
            hideLeaderLine();
            // Clear stored position so next tooltip appears at default position
            state.ttPos.left = null; 
            state.ttPos.top = null; 
            state.ttUserMoved = false;
            hideTTBlocker();
            // Don't call hideTT() - just unpin and let normal hover behavior take over
            scheduleHide(150);
          }
          return;
        }
        // On mobile, if the bottom sheet is open and the user clicks within the sheet,
        // do nothing (preserve selection). Sheet clicks are already stopped above, but keep this guard.
        if (prefersSheet() && sheetEl && sheetEl.classList.contains('open')) {
          if (sheetEl.contains(e.target)) { e.stopPropagation(); return; }
        }
        // default behavior: if click is outside the tooltip, close it (clear pager state)
        if (node && !clickedInsideTooltip) {
          state.pagerActive = null;
          hideTT();
        }
      });
    }

    // Embed mode: read URL params for theme sync with parent page
    const _pvParams = new URLSearchParams(window.location.search);
    const _pvIsInlineEmbed = _pvParams.get('embed') === '1';
    const _pvIsEmbedMode = _pvIsInlineEmbed || window.parent !== window;
    const _pvEmbedStateMessageType = 'pv-embed-state';
    let _pvIsEmbedExpanded = false;
    let _pvEmbedInteractionActive = !_pvIsEmbedMode;
    if (_pvIsEmbedMode) document.documentElement.classList.add('embed-mode');
    const _pvRequestedTheme = _pvParams.get('theme');
    const _pvSharedThemeKey = 'parallax-theme';
    const _pvLegacyThemeKey = 'pv_theme';
    const _pvInteractionHintEl = document.getElementById('interactionHint');
    const _pvOverviewHref = '../index.html#hypotheses-assessment';

    function _pvUsesInteractionGate() {
      return _pvIsEmbedMode && !_pvIsEmbedExpanded;
    }

    function _pvSyncInteractionMode() {
      const gated = _pvUsesInteractionGate();
      const active = !gated || _pvEmbedInteractionActive;
      document.documentElement.classList.toggle('interaction-idle', gated && !_pvEmbedInteractionActive);
      document.documentElement.classList.toggle('interaction-active', active);
      if (_pvInteractionHintEl) {
        _pvInteractionHintEl.hidden = !(gated && !_pvEmbedInteractionActive);
      }
    }

    function _pvResetInteractionUI() {
      try { state.ttPinned = false; } catch (_) { }
      try { tt.classed('pinned', false); } catch (_) { }
      try { clearTooltipColor(); } catch (_) { }
      try { hideLeaderLine(); } catch (_) { }
      try { hideTTBlocker(); } catch (_) { }
      try { hideTT(); } catch (_) { }
      try { closeSheet(); } catch (_) { }
    }

    function _pvActivateEmbeddedInteraction() {
      if (!_pvUsesInteractionGate() || _pvEmbedInteractionActive) return;
      _pvEmbedInteractionActive = true;
      _pvSyncInteractionMode();
    }

    function _pvDeactivateEmbeddedInteraction() {
      if (!_pvUsesInteractionGate() || !_pvEmbedInteractionActive) return;
      _pvEmbedInteractionActive = false;
      _pvResetInteractionUI();
      _pvSyncInteractionMode();
    }

    _pvSyncInteractionMode();

    // Theme handling: toggle and persist theme in localStorage
    function applyTheme(t) {
      // CSS default (:root) is dark; light mode requires explicit data-theme="light"
      if (t === 'light') document.documentElement.setAttribute('data-theme', 'light');
      else document.documentElement.removeAttribute('data-theme');
      var themeColor = t === 'light' ? '#f5efe4' : '#09131b';
      document.documentElement.style.backgroundColor = themeColor;
      document.documentElement.style.colorScheme = t;
      if (document.body) {
        document.body.style.backgroundColor = themeColor;
      }
      Array.prototype.forEach.call(document.querySelectorAll('meta[name="theme-color"]'), function (metaTag) {
        metaTag.setAttribute('content', themeColor);
      });
    }
    function _pvReadStoredTheme() {
      try { return localStorage.getItem(_pvSharedThemeKey) || localStorage.getItem(_pvLegacyThemeKey); } catch (e) { return null; }
    }
    function _pvGetInitialTheme() {
      if (_pvRequestedTheme === 'light' || _pvRequestedTheme === 'dark') return _pvRequestedTheme;
      const stored = _pvReadStoredTheme();
      if (stored === 'light' || stored === 'dark') return stored;
      return (window.matchMedia && window.matchMedia('(prefers-color-scheme: dark)').matches) ? 'dark' : 'light';
    }
    function initTheme() {
      const initial = _pvGetInitialTheme();
      applyTheme(initial);
      d3.select('#themeToggle').attr('aria-pressed', initial === 'dark' ? 'true' : 'false');
      d3.select('#themeToggleMobile').attr('aria-pressed', initial === 'dark' ? 'true' : 'false');
      function _pvDoThemeToggle() {
        const cur = document.documentElement.getAttribute('data-theme') === 'light' ? 'light' : 'dark';
        const next = cur === 'dark' ? 'light' : 'dark';
        applyTheme(next);
        try { localStorage.setItem(_pvSharedThemeKey, next); localStorage.setItem(_pvLegacyThemeKey, next); } catch (e) { /* ignore */ }
        d3.select('#themeToggle').attr('aria-pressed', next === 'dark' ? 'true' : 'false');
        d3.select('#themeToggleMobile').attr('aria-pressed', next === 'dark' ? 'true' : 'false');
        // If a specific vertex is currently selected, reapply highlight so ring fill tones
        // update according to the new theme (dark-only effect). Otherwise do nothing.
        try {
          if (state && state.activeVertex && state.activeVertex.hypId && state.activeVertex.critId && typeof highlightSeries === 'function') {
            highlightSeries(state.activeVertex.hypId, state.activeVertex.critId);
          } else if (!state.activeVertex) {
            // ensure default look remains (especially when switching from dark->light)
            d3.selectAll('.vertices .vertex-ring').attr('fill', document.documentElement.getAttribute('data-theme') !== 'light' ? 'rgba(255,255,255,0.12)' : '#fff');
          }
        } catch (e) { /* ignore */ }
      }
      d3.select('#themeToggle').on('click', _pvDoThemeToggle);
      d3.select('#themeToggleMobile').on('click', _pvDoThemeToggle);
    }
    // initialize theme immediately so colors are correct before UI paints
    try { initTheme(); } catch (e) {/* ignore */ }

    const _pvEmbedReturnBtn = document.getElementById('embedReturnBtn');
    function _pvSyncEmbedReturnButton() {
      if (!_pvEmbedReturnBtn) return;
      _pvEmbedReturnBtn.hidden = _pvIsEmbedMode;
      _pvEmbedReturnBtn.setAttribute('aria-label', 'Back to overview');
      _pvEmbedReturnBtn.setAttribute('title', 'Back to overview');
      if (typeof updateHeaderHeight === 'function') {
        updateHeaderHeight();
      }
    }
    function _pvNavigateToOverview() {
      window.location.href = _pvOverviewHref;
    }
    if (_pvEmbedReturnBtn) {
      _pvEmbedReturnBtn.addEventListener('click', _pvNavigateToOverview);
      _pvSyncEmbedReturnButton();
    }

    // Listen for theme sync messages from a parent frame (embed mode)
    window.addEventListener('message', (event) => {
      try {
        if (!event.data || typeof event.data !== 'object') return;
        if (event.data.type === 'pv-theme' && (event.data.theme === 'light' || event.data.theme === 'dark')) {
          applyTheme(event.data.theme);
          d3.select('#themeToggle').attr('aria-pressed', event.data.theme === 'dark' ? 'true' : 'false');
          d3.select('#themeToggleMobile').attr('aria-pressed', event.data.theme === 'dark' ? 'true' : 'false');
          return;
        }
        if (event.data.type === _pvEmbedStateMessageType) {
          _pvIsEmbedExpanded = event.data.expanded === true;
          _pvEmbedInteractionActive = !_pvUsesInteractionGate();
          document.documentElement.classList.toggle('embed-expanded', _pvIsEmbedExpanded);
          _pvSyncEmbedReturnButton();
          if (_pvUsesInteractionGate()) {
            _pvResetInteractionUI();
          }
          _pvSyncInteractionMode();
          if (_pvIsEmbedMode) {
            if (_pvIsEmbedExpanded) {
              setControls(topbar && topbar.dataset.state === 'expanded', { focus: false });
            } else {
              setControls(false, { focus: false });
            }
          }
        }
      } catch (e) { /* ignore */ }
    });

    document.addEventListener('pointerdown', (event) => {
      if (!_pvUsesInteractionGate() || !_pvEmbedInteractionActive) return;
      if (
        event.target &&
        typeof event.target.closest === 'function' &&
        (event.target.closest('#chart') || event.target.closest('#tt') || event.target.closest('#ttSheet'))
      ) return;
      _pvDeactivateEmbeddedInteraction();
    }, { passive: true });

    window.addEventListener('keydown', (event) => {
      if (event.key !== 'Escape') return;
      if (_pvUsesInteractionGate()) {
        _pvDeactivateEmbeddedInteraction();
      }
    });

    // Color palettes for light and dark modes (map by hypothesis id)
    const Palettes = {
      light: {
        resurrection: '#1f77b4',
        hallucination: '#2ca02c',
        theft: '#ff7f0e',
        wrongTomb: '#17becf',
        displaced: '#9467bd',
        swoon: '#d62728',
        legend: '#bcbd22'
      },
      dark: {
        resurrection: '#4fa8f7',
        hallucination: '#58d65b',
        theft: '#ffa64d',
        wrongTomb: '#4dd8e6',
        displaced: '#b085f5',
        swoon: '#ff4d4d',
        legend: '#e6c229'
      }
    };

    function currentPalette() { return document.documentElement.getAttribute('data-theme') === 'dark' ? Palettes.dark : Palettes.light; }
    function getColorFor(h) {
      // prefer explicit mapping in the palette, fall back to hypothesis.color in data
      const pal = currentPalette();
      if (pal && pal[h.id]) return pal[h.id];
      return h.color || '#999';
    }

    function quoteHTML(Hy, hypId, crit) {
      if (state.showQuotes !== true) return '';
      const a = (Hy[hypId].quotes && Hy[hypId].quotes[crit]) || null;
      const q = a && a[0];
      if (!q) return '';
      const safe = (q.t || '').replace(/\"/g, '&quot;');
      const srcHTML = q.url ? `<a href='${q.url}' target='_blank' rel='noopener'>${q.src || ''}</a>` : (q.src || '');
      return `<div class='q'>&ldquo;${safe}&rdquo;</div><div class='src'>— ${srcHTML}</div>`;
    }

    // Highlight a hypothesis series (polygon and pill) by id
    function highlightSeries(hypId, critId = null) {
      dbg('highlightSeries', { hypId, critId, zoomK: state.zoomK });
      // record last active
      state.lastActiveHypothesis = hypId;
      state.activeVertex = critId ? { hypId, critId } : null;
      // cancel any pending clear timer
      if (state._highlightClearTimer) { clearTimeout(state._highlightClearTimer); state._highlightClearTimer = null; }
      // dim all polygons and pills, then highlight the selected
      d3.selectAll('.hyp-polygon').style('opacity', 0.12).style('filter', null);
      d3.selectAll('.pill').style('opacity', 0.5);
      // dim vertices (inner colored dots)
      d3.selectAll('.vertices .vertex-dot').style('opacity', 0.4).attr('r', d => Math.max(2, (d.baseR || 5) / (state.zoomK || 1)));
      // clear any leftover glow filters from previous selections
      d3.selectAll('.vertices .vertex').attr('filter', null);
      // emphasize the selected polygon and move it to the end of its parent so it renders on top of other polygons
      d3.selectAll('.hyp-polygon')
        .filter(function (d) { return d && d.id === hypId; })
        .style('opacity', 1)
        .style('filter', 'drop-shadow(0 6px 18px rgba(0,0,0,0.12))')
        .each(function () {
          try { this.parentNode.appendChild(this); } catch (e) { }
        });
      d3.selectAll('.pill').filter(function (d) { return d && d.id === hypId; }).style('opacity', 1);
      // reset any previous selected class
      d3.selectAll('.vertices .vertex').classed('selected', false);
      // restore normal state (not selected) for vertices of this hypothesis
      d3.selectAll('.vertices .vertex').filter(function (d) { return d && d.h && d.h.id === hypId; }).each(function (d) {
        const k = state.zoomK || 1;
        const baseDot = Math.max(2, (d.baseR || 5) / k);
        const baseRing = Math.max(4, (d.baseRing || 7) / k);
        d3.select(this).select('.vertex-dot').style('opacity', 1).attr('r', baseDot);
        d3.select(this).select('.vertex-ring')
          .attr('stroke', getColorFor(d.h))
          .attr('stroke-width', 2)
          .attr('r', baseRing);
      });
      // shrink non-selected hypotheses to the smallest dot size for clear contrast
      d3.selectAll('.vertices .vertex').filter(function (d) { return d && d.h && d.h.id !== hypId; }).each(function (d) {
        const k = state.zoomK || 1;
        const baseRing = Math.max(4, (d.baseRing || 7) / k);
        d3.select(this).select('.vertex-dot').style('opacity', 0.35).attr('r', 2).attr('fill', getColorFor(d.h));
        d3.select(this).select('.vertex-ring').attr('stroke', getColorFor(d.h)).attr('stroke-width', 2).attr('r', baseRing);
      });
      // In dark mode, when a specific vertex is selected, tone down the white fill of all
      // unselected vertex rings so they don't pop as bright white. Keep the selected one white.
      try {
        const isDark = document.documentElement.getAttribute('data-theme') !== 'light';
        if (isDark) {
          // Tone down all unselected hypotheses; keep all points for the selected hypothesis white.
          d3.selectAll('.vertices .vertex').each(function (d) {
            const ring = d3.select(this).select('.vertex-ring');
            const inSelectedHyp = d && d.h && d.h.id === hypId;
            ring.attr('fill', inSelectedHyp ? '#fff' : 'rgba(255,255,255,0.12)');
          });
        } else {
          // Light mode: keep default white fill everywhere.
          d3.selectAll('.vertices .vertex-ring').attr('fill', '#fff');
        }
      } catch (e) { /* non-fatal */ }
      // emphasize only the selected vertex within the hypothesis, if provided
      // Save focused element before DOM reordering (raise/sort) which destroys focus
      const _prevFocus = document.activeElement;
      if (critId) {
        const k = state.zoomK || 1;
        d3.selectAll('.vertices .vertex').filter(function (d) { return d && d.h && d.c && d.h.id === hypId && d.c.id === critId; }).classed('selected', true).each(function (d) {
          d3.select(this).raise();
          // apply soft glow matching the hypothesis color
          d3.select(this).attr('filter', `url(#glow-${d.h.id})`);
          // enlarge the inner dot and outer ring slightly so the white ring remains visible
          d3.select(this).select('.vertex-dot')
            .style('opacity', 1)
            .attr('r', Math.max(4, Math.max(2, (d.baseR || 5) / k) * SELECTED_DOT_SCALE))
            .attr('fill', getColorFor(d.h));
          d3.select(this).select('.vertex-ring')
            .attr('stroke', getColorFor(d.h))
            .attr('stroke-width', 3)
            .attr('r', Math.max(5, Math.max(4, (d.baseRing || 7) / k) * SELECTED_RING_SCALE));
        });
      }
      // Reorder all vertex groups so the selected hypothesis' vertices render on top
      try {
        d3.selectAll('.vertices .vertex').sort((a, b) => {
          const aa = a && a.h && a.h.id === hypId ? 1 : 0;
          const bb = b && b.h && b.h.id === hypId ? 1 : 0;
          return aa - bb; // selected (1) after non-selected (0) => on top
        });
        // Restore focus lost by DOM reordering (raise/sort re-insert elements, destroying focus)
        if (_prevFocus && _prevFocus.focus && document.activeElement !== _prevFocus) {
          _prevFocus.focus({ preventScroll: true });
        }
      } catch (e) { }
    }

    function clearHighlight(immediate = false) {
      dbg('clearHighlight:requested', { immediate });
      // delay returning to default to allow quick move to another vertex of same hypothesis
      if (state._highlightClearTimer) clearTimeout(state._highlightClearTimer);
      const run = () => {
        dbg('clearHighlight:run');
        d3.selectAll('.hyp-polygon').style('opacity', null).style('filter', null);
        d3.selectAll('.pill').style('opacity', null);
        // reset all vertex dots to baseline size, color, and opacity
        d3.selectAll('.vertices .vertex-dot')
          .style('opacity', 1)
          .attr('r', d => Math.max(2, (d.baseR || 5) / (state.zoomK || 1)))
          .attr('fill', d => getColorFor(d.h));
        d3.selectAll('.vertices .vertex').classed('selected', false);
        // restore ring stroke & width for all vertices
        d3.selectAll('.vertices .vertex-ring')
          .attr('stroke', d => getColorFor(d.h))
          .attr('stroke-width', 2)
          // also restore the default white fill (ghostly in dark mode) so the chart looks unchanged when nothing is selected
          .attr('fill', document.documentElement.getAttribute('data-theme') !== 'light' ? 'rgba(255,255,255,0.12)' : '#fff');
        // restore ring radius based on current zoom and remove glows
        const k = state.zoomK || 1;
        d3.selectAll('.vertices .vertex-ring').attr('r', d => Math.max(4, (d.baseRing || 7) / k));
        d3.selectAll('.vertices .vertex').attr('filter', null);
        state._highlightClearTimer = null;
        // reset lastActiveHypothesis after clearing
        state.lastActiveHypothesis = null;
        state.activeVertex = null;
      };
      if (immediate) { run(); }
      else { state._highlightClearTimer = setTimeout(run, 450); } // 450ms grace period
    }

    function findVertexNode(hypId, critId, svgEl = null) {
      try {
        const svgNode = (svgEl && svgEl.node ? svgEl.node() : svgEl) ||
          (state.currentSvg && state.currentSvg.node ? state.currentSvg.node() : document.querySelector('#chart svg'));
        if (!svgNode) return null;
        return d3.select(svgNode).selectAll('.vertex')
          .filter(v => v && v.h && v.c && v.h.id === hypId && v.c.id === critId)
          .node();
      } catch (_) {
        return null;
      }
    }

    function getVertexAnchor(item, svgEl = null, fallbackRect = null) {
      if (!item || !item.h || !item.c) return { node: null, rect: fallbackRect };
      const svgNode = (svgEl && svgEl.node ? svgEl.node() : svgEl) ||
        (state.currentSvg && state.currentSvg.node ? state.currentSvg.node() : document.querySelector('#chart svg'));
      const node = findVertexNode(item.h.id, item.c.id, svgNode);
      if (!node) return { node: null, rect: fallbackRect };
      const rect = getScreenRectForAnchor(node, svgNode) || node.getBoundingClientRect() || fallbackRect;
      return { node, rect: rect || fallbackRect };
    }

    function getRenderedVertexItems() {
      try {
        const svgNode = (state.currentSvg && state.currentSvg.node ? state.currentSvg.node() : document.querySelector('#chart svg'));
        if (!svgNode) return [];
        return Array.from(svgNode.querySelectorAll('.vertex'))
          .map(node => node && node.__data__)
          .filter(v => v && v.h && v.c);
      } catch (_) {
        return [];
      }
    }

    function sortVertexItemsByHypothesis(items) {
      const order = new Map((Data && Data.hypotheses ? Data.hypotheses : []).map((h, i) => [h.id, i]));
      return items.slice().sort((a, b) => (order.get(a.h.id) ?? 0) - (order.get(b.h.id) ?? 0));
    }

    function sortVertexItemsByCriterion(items) {
      const order = new Map((Data && Data.criteria ? Data.criteria : []).map((c, i) => [c.id, i]));
      return items.slice().sort((a, b) => (order.get(a.c.id) ?? 0) - (order.get(b.c.id) ?? 0));
    }

    function getHypothesisPagerItems(item) {
      return sortVertexItemsByHypothesis(getRenderedVertexItems().filter(v => v.c.id === item.c.id));
    }

    function getCriterionPagerItems(item) {
      return sortVertexItemsByCriterion(getRenderedVertexItems().filter(v => v.h.id === item.h.id));
    }

    function navButtonMarkup(cls, label, direction) {
      const path = direction === 'left'
        ? "M10.75 2.75 4.5 8l6.25 5.25V2.75Z"
        : "M5.25 2.75 11.5 8l-6.25 5.25V2.75Z";
      return `<button type='button' class='tt-nav-btn ${cls}' aria-label='${label}'>` +
        `<svg class='tt-nav-icon' viewBox='0 0 16 16' aria-hidden='true' focusable='false'>` +
          `<path d='${path}' fill='currentColor'></path>` +
        `</svg>` +
      `</button>`;
    }

    function buildVertexDetailMarkup(item, { sheet = false } = {}) {
      const hypothesisItems = getHypothesisPagerItems(item);
      const criterionItems = getCriterionPagerItems(item);
      const hypothesisIndex = Math.max(0, hypothesisItems.findIndex(v => v.h.id === item.h.id && v.c.id === item.c.id));
      const criterionIndex = Math.max(0, criterionItems.findIndex(v => v.h.id === item.h.id && v.c.id === item.c.id));
      const level = ordinalLabel(item.c.id, item.raw, byId(Data.criteria));
      const note = (byId(Data.hypotheses)[item.h.id].notes || {})[item.c.id] || '';
      const qhtml = sheet ? '' : quoteHTML(byId(Data.hypotheses), item.h.id, item.c.id);
      const titleHtml = sheet
        ? `<h3 class='tt-title-row' style='margin:0'><span style='display:inline-block;width:12px;height:12px;border-radius:3px;background:${getColorFor(item.h)}'></span><span>${item.h.label}</span></h3>`
        : `<div class='tt-title-row'><span style='display:inline-block;width:10px;height:10px;border-radius:3px;background:${getColorFor(item.h)}'></span><span>${item.h.label}</span></div>`;
      const hypothesisNavHtml = hypothesisItems.length > 1
        ? `<div class='tt-toolbar-nav'>` +
            `<span class='tt-toolbar-count'>${hypothesisIndex + 1}/${hypothesisItems.length}</span>` +
            `<div class='tt-nav-cluster'>` +
              navButtonMarkup('tt-hyp-prev', 'Previous hypothesis', 'left') +
              navButtonMarkup('tt-hyp-next', 'Next hypothesis', 'right') +
            `</div>` +
          `</div>`
        : '';
      const criterionControlsHtml = criterionItems.length > 1
        ? `<div class='tt-criterion-controls'>` +
            `<span class='tt-criterion-count'>${criterionIndex + 1}/${criterionItems.length}</span>` +
            `<div class='tt-nav-cluster'>` +
              navButtonMarkup('tt-crit-prev', 'Previous criterion', 'left') +
              navButtonMarkup('tt-crit-next', 'Next criterion', 'right') +
            `</div>` +
          `</div>`
        : '';
      const bodyHtml =
        `<div class='tt-criterion-row'>` +
          `<div class='tt-criterion-copy'><strong>Criteria:</strong> ${item.c.label}</div>` +
          criterionControlsHtml +
        `</div>` +
        `<div><strong>Level:</strong> ${level}</div>` +
        (note ? `<div style='margin-top:${sheet ? 6 : 4}px;color:var(--muted)'>${note}</div>` : '') +
        qhtml;

      if (sheet) {
        return {
          html: `<div class='with-pager tt-shell'>` +
            `<div class='tt-toolbar'>` +
              titleHtml +
              (hypothesisNavHtml ? `<div class='tt-toolbar-actions'>${hypothesisNavHtml}</div>` : '') +
            `</div>` +
            bodyHtml +
          `</div>`,
          hypothesisItems,
          criterionItems,
          hypothesisIndex,
          criterionIndex
        };
      }

      return {
        html: `<div class='tt-shell'>` +
          `<div class='tt-toolbar'>` +
            titleHtml +
            (hypothesisNavHtml ? `<div class='tt-toolbar-actions'>${hypothesisNavHtml}</div>` : '') +
          `</div>` +
          bodyHtml +
        `</div>`,
        hypothesisItems,
        criterionItems,
        hypothesisIndex,
        criterionIndex
      };
    }

    function renderVertexTooltip(item, svgEl, fallbackRect, sr, { pin = false } = {}) {
      if (!item) return;
      const { html, hypothesisItems, criterionItems, hypothesisIndex } = buildVertexDetailMarkup(item);
      const anchor = getVertexAnchor(item, svgEl, fallbackRect);
      const anchorRect = anchor.rect || fallbackRect;
      const ttNode = tt.node();
      const hasMoved = state.ttUserMoved && state.ttPos.left !== null && state.ttPos.top !== null;
      if (hasMoved && ttNode) {
        tt.html(html).style('display', 'block');
      } else {
        showTTAt(html, svgEl, (anchorRect.left + anchorRect.width / 2) - sr.left, (anchorRect.top + anchorRect.height / 2) - sr.top, -10);
      }

      setTooltipColor(getColorFor(item.h));
      highlightSeries(item.h.id, item.c.id);
      if (anchorRect) {
        state.ttAnchor.x = anchorRect.left + anchorRect.width / 2;
        state.ttAnchor.y = anchorRect.top + anchorRect.height / 2;
      }
      if (hypothesisItems.length > 1) {
        const key = hypothesisItems.map(v => v.h.id + '@' + v.c.id).join('|');
        state.pagerActive = { key, ids: hypothesisItems.map(v => v.h.id), idx: hypothesisIndex, critId: item.c.id };
      } else {
        state.pagerActive = null;
      }

      const root = tt.node();
      if (root) {
        const hypPrev = root.querySelector('.tt-hyp-prev');
        const hypNext = root.querySelector('.tt-hyp-next');
        const critPrev = root.querySelector('.tt-crit-prev');
        const critNext = root.querySelector('.tt-crit-next');
        if (hypPrev) hypPrev.onclick = (ev) => {
          ev.stopPropagation();
          pinTooltipInPlace();
          const nextItem = hypothesisItems[(hypothesisIndex - 1 + hypothesisItems.length) % hypothesisItems.length];
          renderVertexTooltip(nextItem, svgEl, anchorRect, sr, { pin: true });
        };
        if (hypNext) hypNext.onclick = (ev) => {
          ev.stopPropagation();
          pinTooltipInPlace();
          const nextItem = hypothesisItems[(hypothesisIndex + 1) % hypothesisItems.length];
          renderVertexTooltip(nextItem, svgEl, anchorRect, sr, { pin: true });
        };
        if (critPrev) critPrev.onclick = (ev) => {
          ev.stopPropagation();
          pinTooltipInPlace();
          const nextItem = criterionItems[(criterionItems.findIndex(v => v.c.id === item.c.id) - 1 + criterionItems.length) % criterionItems.length];
          renderVertexTooltip(nextItem, svgEl, anchorRect, sr, { pin: true });
        };
        if (critNext) critNext.onclick = (ev) => {
          ev.stopPropagation();
          pinTooltipInPlace();
          const nextItem = criterionItems[(criterionItems.findIndex(v => v.c.id === item.c.id) + 1) % criterionItems.length];
          renderVertexTooltip(nextItem, svgEl, anchorRect, sr, { pin: true });
        };
      }

      if (pin) {
        pinTooltipInPlace();
      } else {
        updateLeaderLine();
      }
    }

    function renderVertexSheet(item, anchorRef, { open = false } = {}) {
      if (!item || !sheetEl || !sheetInner) return;
      const svgEl = state.currentSvg && state.currentSvg.node ? state.currentSvg.node() : document.querySelector('#chart svg');
      const anchor = getVertexAnchor(item, svgEl, anchorRef);
      const anchorTarget = anchor.node || anchorRef;
      const { html, hypothesisItems, criterionItems, hypothesisIndex } = buildVertexDetailMarkup(item, { sheet: true });
      if (open || !sheetEl.classList.contains('open')) {
        openSheet(html, { hypId: item.h.id, critId: item.c.id }, anchorTarget);
      } else {
        sheetInner.innerHTML = html;
        highlightSeries(item.h.id, item.c.id);
        state.sheetActiveVertex = { hypId: item.h.id, critId: item.c.id };
        updateChartForSheetOverlap(anchorTarget, false);
      }

      const root = sheetInner;
      const hypPrev = root.querySelector('.tt-hyp-prev');
      const hypNext = root.querySelector('.tt-hyp-next');
      const critPrev = root.querySelector('.tt-crit-prev');
      const critNext = root.querySelector('.tt-crit-next');
      if (hypPrev) hypPrev.onclick = (ev) => {
        ev.stopPropagation();
        const nextItem = hypothesisItems[(hypothesisIndex - 1 + hypothesisItems.length) % hypothesisItems.length];
        const nextAnchor = getVertexAnchor(nextItem, svgEl, anchorRef);
        renderVertexSheet(nextItem, nextAnchor.node || anchorTarget);
      };
      if (hypNext) hypNext.onclick = (ev) => {
        ev.stopPropagation();
        const nextItem = hypothesisItems[(hypothesisIndex + 1) % hypothesisItems.length];
        const nextAnchor = getVertexAnchor(nextItem, svgEl, anchorRef);
        renderVertexSheet(nextItem, nextAnchor.node || anchorTarget);
      };
      if (critPrev) critPrev.onclick = (ev) => {
        ev.stopPropagation();
        const idx = Math.max(0, criterionItems.findIndex(v => v.c.id === item.c.id));
        const nextItem = criterionItems[(idx - 1 + criterionItems.length) % criterionItems.length];
        const nextAnchor = getVertexAnchor(nextItem, svgEl, anchorRef);
        renderVertexSheet(nextItem, nextAnchor.node || anchorTarget);
      };
      if (critNext) critNext.onclick = (ev) => {
        ev.stopPropagation();
        const idx = Math.max(0, criterionItems.findIndex(v => v.c.id === item.c.id));
        const nextItem = criterionItems[(idx + 1) % criterionItems.length];
        const nextAnchor = getVertexAnchor(nextItem, svgEl, anchorRef);
        renderVertexSheet(nextItem, nextAnchor.node || anchorTarget);
      };

      if (root) {
        let startX = null;
        root.ontouchstart = ev => {
          if (hypothesisItems.length > 1 && ev.touches.length === 1) startX = ev.touches[0].clientX;
        };
        root.ontouchend = ev => {
          if (startX == null || hypothesisItems.length <= 1) return;
          const dx = ev.changedTouches[0].clientX - startX;
          if (Math.abs(dx) > 50) {
            const nextItem = hypothesisItems[(hypothesisIndex + (dx < 0 ? 1 : -1) + hypothesisItems.length) % hypothesisItems.length];
            const nextAnchor = getVertexAnchor(nextItem, svgEl, anchorRef);
            renderVertexSheet(nextItem, nextAnchor.node || anchorTarget);
          }
          startX = null;
        };
      }
    }

    function render() {
      const el = document.getElementById('chart');
      const interactionHint = document.getElementById('interactionHint');
      Array.prototype.slice.call(el.children).forEach((child) => {
        if (child !== interactionHint) {
          child.remove();
        }
      });
      const C = byId(Data.criteria), Hy = byId(Data.hypotheses);
      if (state.view === 'radar') renderRadar(el, C, Hy); else renderHeatmap(el, C, Hy);
      // reapply last D3 transform after re-render so pan/zoom (including bumps) persist
      try {
        if (state.lastTransform && state.currentSvg && state.currentZoom) {
          state.currentSvg.call(state.currentZoom.transform, state.lastTransform);
          // clear any leftover inline transform on the chart root so we don't double-apply visual shifts
          try { if (state.chartRoot && state.chartRoot.style) { state.chartRoot.style.transform = ''; state.chartRoot.dataset.shift = ''; } } catch (_e) { }
        }
      } catch (e) { }
      
      // If a hypothesis was just toggled, bring it to the top via highlightSeries
      if (state.lastToggledHypothesis && state.selected.has(state.lastToggledHypothesis)) {
        try {
          highlightSeries(state.lastToggledHypothesis);
          // Clear the highlight after a brief moment so it doesn't stay permanently highlighted
          setTimeout(() => {
            if (state.lastActiveHypothesis === state.lastToggledHypothesis) {
              clearHighlight(true);
            }
          }, 800);
        } catch (e) { }
      }
      
      // Rebuild tab order after DOM changes
      setTimeout(() => setupTabOrder(), 100);
    }

    // ---------- Radar
    function renderRadar(container, C, Hy) {
      const w = container.clientWidth, h = container.clientHeight;
      // responsive typography: bigger base on desktop, smaller floor on mobile
      const baseTextFont = (w >= 1280) ? 15 : (w >= 1024) ? 14 : (w >= 768) ? 13 : 12; // axis labels
      const baseLevelFont = (w >= 1280) ? 12 : (w >= 1024) ? 11 : (w >= 768) ? 10.5 : 10; // ring labels
  // responsive padding: with wrapped labels we can afford smaller horizontal padding on phones
  // Add a bit more vertical breathing room on desktop so the top-most ring/labels aren't clipped
  // (mobile retains the original spacing to keep the compact layout).
  const padY = 36 + (isMobile() ? 0 : 20);
      // On narrow screens, keep a bit more horizontal padding so there is comfortable edge whitespace
      const padX = (w < 520)
        ? Math.max(32, Math.min(90, Math.round(w * 0.15)))
        : Math.max(40, Math.min(120, Math.round(w * 0.18)));
      const r = Math.min(w / 2 - padX, h / 2 - padY);
      // create an SVG with a viewBox so it scales nicely and we can apply transforms
      const svg = d3.select(container).append('svg')
        .attr('width', w).attr('height', h)
        .attr('viewBox', `0 0 ${w} ${h}`)
        .style('touch-action', 'none');
      // Define soft glow filters (one per hypothesis color)
      const defs = svg.append('defs');
      try {
        (Data && Data.hypotheses ? Data.hypotheses : []).forEach(h => {
          const col = getColorFor(h);
          const f = defs.append('filter')
            .attr('id', `glow-${h.id}`)
            .attr('x', '-60%').attr('y', '-60%')
            .attr('width', '220%').attr('height', '220%');
          f.append('feGaussianBlur').attr('in', 'SourceAlpha').attr('stdDeviation', 2.6).attr('result', 'blur');
          f.append('feFlood').attr('flood-color', col).attr('flood-opacity', 0.55).attr('result', 'flood');
          f.append('feComposite').attr('in', 'flood').attr('in2', 'blur').attr('operator', 'in').attr('result', 'colored');
          const m = f.append('feMerge');
          m.append('feMergeNode').attr('in', 'colored');
          m.append('feMergeNode').attr('in', 'SourceGraphic');
        });
      } catch (e) { /* non-fatal */ }
      // Allow browser pinch zoom globally; only chart D3 gestures use pointer events via touch-action:none on container.
      // track pointer presence over chart to control tooltip auto-hide
      svg.on('mouseenter', () => { state.isOverChart = true; }).on('mouseleave', () => { state.isOverChart = false; scheduleHide(); });
      // viewport receives the zoom transform; content is centered inside the viewport so zooming is anchored to cursor
      const viewport = svg.append('g');
      // chart content root
      const chartRoot = viewport.append('g');
      state.chartRoot = chartRoot.node();
      const g = chartRoot.append('g').attr('transform', `translate(${w / 2},${h / 2})`);
      // remember chart center and svg size so openSheet can compute exact screen coords from datum
      try { state.chartCenter = { cx: w / 2, cy: h / 2 }; state.svgSize = { w, h }; } catch (_e) { }
      // keep references to the svg and zoom so we can reapply transforms after re-render
      state.currentSvg = svg;
      // state.currentZoom will be set after zoom is created

      // D3 zoom: apply transform to viewport so zoom is centered on pointer location
      // Configure zoom. We'll apply the transform to the viewport group, then inverse-scale
      // certain visual attributes (node radii, text font-sizes) so they remain legible on screen.
      const zoom = d3.zoom().scaleExtent([0.6, 4]).on('zoom', (e) => {
        // Apply viewport zoom transform and update zoomK; do not mutate stored screen-pixel shift here
        viewport.attr('transform', e.transform);
        const k = e.transform.k || 1;
        state.zoomK = k;
        // remember the last applied D3 transform so bumps and re-renders can reapply it
        try { state.lastTransform = e.transform; } catch (err) { }
        // inverse-scale vertex dot radii so dots stay approximately the same screen size
        try {
          g.selectAll('.vertex-dot').attr('r', function (d) {
            // store base radius on datum if not present
            d.baseR = d.baseR || 5;
            // base inverse-scaled radius so dots stay approximately the same screen size
            const base = Math.max(2, d.baseR / k);
            // If a precise vertex is actively highlighted (from tooltip/pager or open mobile sheet),
            // or the DOM group has the 'selected' class, keep it emphasized.
            const active = (state.activeVertex || ((sheetEl && sheetEl.classList.contains('open')) ? state.sheetActiveVertex : null));
            let isActiveVertex = active && active.hypId === d.h.id && active.critId === d.c.id;
            if (!isActiveVertex) {
              try { const v = this.closest && this.closest('.vertex'); if (v && v.classList && v.classList.contains('selected')) isActiveVertex = true; } catch (_e) { }
            }
            // If a hypothesis series is highlighted (but not a single vertex), shrink other hypotheses' dots
            const inActiveSeries = state.lastActiveHypothesis && state.lastActiveHypothesis === d.h.id;
            if (isActiveVertex) {
              return Math.max(4, base * SELECTED_DOT_SCALE);
            }
            if (state.lastActiveHypothesis) {
              // non-highlighted series should be visually de-emphasized
              return inActiveSeries ? base : 2;
            }
            return base;
          });
          // outer ring radius: keep screen size steady, and enlarge if this vertex is the active one
          g.selectAll('.vertex-ring').attr('r', function (d) {
            d.baseRing = d.baseRing || 7;
            const base = Math.max(4, d.baseRing / k);
            const active = (state.activeVertex || ((sheetEl && sheetEl.classList.contains('open')) ? state.sheetActiveVertex : null));
            let isActiveVertex = active && active.hypId === d.h.id && active.critId === d.c.id;
            if (!isActiveVertex) {
              try { const v = this.closest && this.closest('.vertex'); if (v && v.classList && v.classList.contains('selected')) isActiveVertex = true; } catch (_e) { }
            }
            return isActiveVertex ? Math.max(5, (d.baseRing / k) * SELECTED_RING_SCALE) : base;
          });
          // dimension (axis-end) nodes: inverse-scale like hypothesis nodes
          g.selectAll('.axis-dot').attr('r', d => { d.baseAxisR = d.baseAxisR || 5; const base = Math.max(3, d.baseAxisR / k); return (state.activeAxisId && state.activeAxisId === d.id) ? Math.max(4, base * AXIS_SELECTED_SCALE) : base; })
            .attr('stroke-width', d => (state.activeAxisId && state.activeAxisId === d.id) ? 3 : 2);
          // keep larger hit-targets a constant on-screen size for both vertices and axis markers
          g.selectAll('.hit-target').attr('r', d => { d.baseHit = d.baseHit || (prefersSheet() ? 18 : 10); return Math.max(8, d.baseHit / k); });
          g.selectAll('.axis-hit').attr('r', d => { d.baseAxisHit = d.baseAxisHit || (prefersSheet() ? 18 : 10); return Math.max(8, d.baseAxisHit / k); });
          // adjust level/axis label font sizes so they remain readable;
          // on small viewports allow slightly smaller minimums when zooming in so central labels don't overlap
          const minLevelFont = (w < 520) ? 5.5 : 8; // px (smaller floor on phones)
          const minTextFont = (w < 520) ? 7.5 : 10;  // px
          g.selectAll('.level-label').style('font-size', d => (k > 1 ? Math.max(minLevelFont, baseLevelFont / k) : baseLevelFont) + 'px');
          g.selectAll('g > text').filter(function () { return d3.select(this).classed('level-label') ? false : true; })
            .style('font-size', d => (k > 1 ? Math.max(minTextFont, baseTextFont / k) : baseTextFont) + 'px');
          // Force-apply selected sizing and glow to the active vertex so pan/zoom can't reduce it
          const active = (state.activeVertex || ((sheetEl && sheetEl.classList.contains('open')) ? state.sheetActiveVertex : null));
          if (active) {
            const selV = g.selectAll('.vertex').filter(d => d && d.h && d.c && d.h.id === active.hypId && d.c.id === active.critId);
            selV.each(function (d) {
              try { d3.select(this).raise(); } catch (e) { }
              d3.select(this).attr('filter', `url(#glow-${d.h.id})`);
              d3.select(this).select('.vertex-dot').attr('r', Math.max(4, Math.max(2, (d.baseR || 5) / k) * SELECTED_DOT_SCALE));
              d3.select(this).select('.vertex-ring').attr('r', Math.max(5, Math.max(4, (d.baseRing || 7) / k) * SELECTED_RING_SCALE)).attr('stroke-width', 3).attr('stroke', getColorFor(d.h)).attr('fill', '#fff');
            });
          }
        } catch (err) { /* ignore minor runtime adjustments */ }
      });
      // remember zoom instance so other code can programmatically change the transform
      state.currentZoom = zoom;
      // on zoom end ensure lastTransform is current (helps when programmatically animating transforms)
  zoom.on('end', (e) => { try { state.lastTransform = e.transform; dbg('zoom:end', { k: e.transform.k, x: e.transform.x, y: e.transform.y }); } catch (err) { } });
      // Only enable zoom when interacting with the SVG background (not when interacting with interactive elements)
      svg.call(zoom.filter(function (event) {
        const allowByDefault = (!event.ctrlKey || event.type === 'wheel') && !event.button;
        if (!allowByDefault) return false;
        const t = event.target;
        // Disable zoom when interacting with interactive overlays: vertices, legend pills,
        // and the axis-end hit targets so tooltips/bottom sheets are not interfered with.
        const insideVertices = t.closest && t.closest('.vertices');
        const insidePills = t.closest && t.closest('.pill');
        const onAxisHit = t.closest && t.closest('.axis-hit');
        if (insideVertices || insidePills || onAxisHit) return false;
        const allowByTarget = t === svg.node() || t.tagName === 'svg' || (t.closest && !t.closest('.vertices') && !t.closest('.pill'));
        if (!allowByTarget) return false;
        if (!_pvUsesInteractionGate()) return true;
        return _pvEmbedInteractionActive;
      }));
      svg.on('pointerdown.interactionIntent', () => {
        _pvActivateEmbeddedInteraction();
      });
      // double-click to reset zoom
      svg.on('dblclick', () => {
        if (_pvUsesInteractionGate() && !_pvEmbedInteractionActive) return;
        svg.transition().duration(350).call(zoom.transform, d3.zoomIdentity);
      });
      // single click on empty chart area should clear current highlight (mobile/desktop)
      svg.on('click.background-clear', (e) => {
        const tgt = e.target;
        try {
          if (tgt && tgt.closest && (tgt.closest('.vertex') || tgt.closest('#tt'))) return;
        } catch (err) { }
        // On mobile: if the bottom sheet is open and the user taps empty chart space,
        // dismiss the sheet and clear the highlight.
        if (prefersSheet() && sheetEl && sheetEl.classList.contains('open')) {
          closeSheet();
          hideTT();
          clearHighlight(true);
          e.stopPropagation();
          return;
        }
        // Desktop or when no sheet is open: clear as before
        hideTT();
        clearHighlight(true);
        // prevent document-level handlers from double-processing this background click
        try { e.stopPropagation(); } catch (_e) { }
      });
      // Auto-close controls on first chart interaction (pointerdown/zoom) when mobile
      function maybeCloseControls() { if (isMobile() && topbar && topbar.dataset.state === 'expanded') { setControls(false); } }
      // Close controls on first interaction; prefer native listeners where we can set passive flags
      svg.on('pointerdown.closecontrols', maybeCloseControls);
      // Remove any D3-managed wheel/touchstart handlers under this namespace to avoid duplicates
      svg.on('wheel.closecontrols', null);
      svg.on('touchstart.closecontrols', null);
      const svgNodeForClose = svg.node();
      if (svgNodeForClose) {
        try { svgNodeForClose.addEventListener('wheel', maybeCloseControls, { passive: true }); } catch (_) { /* fallback ignored */ }
        try { svgNodeForClose.addEventListener('touchstart', maybeCloseControls, { passive: true }); } catch (_) { /* fallback ignored */ }
      }
      // hide tooltip when pointer leaves the active hypothesis polygon
      svg.on('mousemove.pointercheck', (event) => {
        // On mobile when the bottom sheet is open, keep the highlight even if the pointer moves outside
        // the polygon as the user pans/zooms; otherwise we create a confusing third state.
        if (prefersSheet() && sheetEl && sheetEl.classList.contains('open')) return;
        if (!state.lastActiveHypothesis) return;
        const poly = state.currentPolygons && state.currentPolygons[state.lastActiveHypothesis];
        if (!poly) return;
        // if pointer is over a vertex or the tooltip, don't hide (prevents races)
        const el = document.elementFromPoint(event.clientX, event.clientY);
        try {
          if (el && el.closest && (el.closest('.vertices') || el.closest('#tt'))) { return; }
        } catch (e) { }
        const rect = svg.node().getBoundingClientRect();
        const x = event.clientX - rect.left;
        const y = event.clientY - rect.top;
        if (!pointInPoly(x, y, poly)) {
          // schedule an immediate hide that ignores isOverChart but respects if pointer moved into tooltip
          // If tooltip is pinned on desktop, do not auto-hide here.
          if (state.ttPinned && !prefersSheet()) return;
          // If on mobile and a bottom sheet is open, keep the highlight.
          if (prefersSheet() && sheetEl && sheetEl.classList.contains('open')) return;
          setTimeout(() => {
            // If tooltip was pinned in the meantime (e.g., from a click), don't hide
            if (state.ttPinned && !prefersSheet()) return;
            const el2 = document.elementFromPoint(event.clientX, event.clientY);
            if (!(el2 && el2.closest && el2.closest('#tt'))) { state.pagerActive = null; hideTT(); }
          }, 40);
        }
      });
      const axes = Data.criteria.map((d, i) => { const ang = (Math.PI * 2 * i) / Data.criteria.length - Math.PI / 2; return { ...d, idx: i, angle: ang, x: Math.cos(ang), y: Math.sin(ang) }; });
      const rScale = d3.scaleLinear().domain([0, 1]).range([0, r]);

      // grid + axes (no pointer capture)
      const grid = g.append('g').style('pointer-events', 'none');
      grid.selectAll('circle').data([0.25, 0.5, 0.75]).join('circle').attr('r', d => rScale(d)).attr('fill', 'none').style('stroke', 'var(--line)');
      // level labels along each axis using the criterion anchors (Low/Medium/High)
      const levels = [0.25, 0.5, 0.75];
      const levelLabels = axes.flatMap(a => levels.map((lv, i) => ({ axis: a, lv, i })));
      const labelOffset = 12; // pixels inward from the ring intersection
      grid.selectAll('.level-label').data(levelLabels).join('text')
        .attr('class', 'level-label')
        .attr('x', d => d.axis.x * (rScale(d.lv) - labelOffset))
        .attr('y', d => d.axis.y * (rScale(d.lv) - labelOffset))
        .attr('font-size', baseLevelFont)
        .style('fill', 'var(--muted)')
        .attr('text-anchor', 'middle')
        .attr('dominant-baseline', 'central')
        .text(d => (d.axis.anchors && d.axis.anchors[d.i]) ? d.axis.anchors[d.i] : '');
      const ax = g.append('g').selectAll('g').data(axes).join('g').style('pointer-events', 'none');
      ax.append('line').attr('x1', 0).attr('y1', 0).attr('x2', d => d.x * r).attr('y2', d => d.y * r).style('stroke', 'var(--line)');
      // helper to wrap axis labels into multiple lines within a max width and vertically center them
      function wrapAxisLabels(sel, maxWidthPx, lineHeightEm = 1.1) {
        sel.each(function () {
          const text = d3.select(this);
          const full = (text.text() || '').trim();
          if (!full) return;
          const datum = text.datum();
          const maxWidth = (typeof maxWidthPx === 'function') ? maxWidthPx(datum) : maxWidthPx;
          const words = full.split(/\s+/).filter(Boolean);
          const x = text.attr('x');
          const y = text.attr('y');
          // clear and rebuild with tspans
          text.text(null);
          let tspan = text.append('tspan').attr('x', x).attr('y', y);
          const tspans = [];
          let line = [];
          for (let i = 0; i < words.length; i++) {
            const wds = line.concat([words[i]]);
            tspan.text(wds.join(' '));
            const len = tspan.node() && tspan.node().getComputedTextLength ? tspan.node().getComputedTextLength() : 0;
            if (len > maxWidth && line.length) {
              // commit previous line and start a new one with current word
              tspan.text(line.join(' '));
              tspans.push(tspan);
              line = [words[i]];
              tspan = text.append('tspan').attr('x', x).attr('y', y).text(words[i]);
            } else {
              line = wds;
            }
          }
          tspans.push(tspan);
          // center lines vertically around the anchor point
          const n = tspans.length;
          for (let i = 0; i < n; i++) {
            const dy = (i - (n - 1) / 2) * lineHeightEm;
            tspans[i].attr('dy', dy + 'em');
          }
        });
      }
      // axis labels with word-wrap; use a smaller max width on phones
      const maxLabelWidth = (w < 520) ? 78 : 120; // pixels
      const axisLabelOffset = (d) => {
        if (d.idx === 3) return (w < 520) ? 30 : 22;
        return (d.idx === 0 || d.idx === 4) ? 24 : 14;
      };
      ax.append('text')
        .attr('x', d => {
          // push specific axis labels further out where needed so they don't collide with axis-end markers
          return d.x * (r + axisLabelOffset(d));
        })
        .attr('y', d => {
          return d.y * (r + axisLabelOffset(d));
        })
        .attr('text-anchor', d => Math.abs(d.x) < 0.3 ? 'middle' : (d.x > 0 ? 'start' : 'end'))
        .attr('dominant-baseline', 'central').attr('font-size', baseTextFont)
        .text(d => d.short)
        .call(wrapAxisLabels, d => (w < 520 && d && d.idx === 3) ? 110 : maxLabelWidth);

      const sel = Data.hypotheses.filter(h => state.selected.has(h.id));
      const pointsFor = (h) => axes.map(a => { const vv = quantize(Hy[h.id].scores[a.id]); const rr = rScale(vv); return [a.x * rr, a.y * rr]; });

      // polygons (no tooltip) -- record polygon points for pointer-in-polygon checks
      state.currentPolygons = {};
      g.append('g').selectAll('path').data(sel, d => d.id).join('path')
        .attr('class', 'hyp-polygon')
        .attr('d', d => d3.line().curve(d3.curveLinearClosed)(pointsFor(d)))
        .attr('fill', d => d3.color(getColorFor(d)).copy({ opacity: 0.15 }))
        .attr('stroke', d => getColorFor(d)).attr('stroke-width', 2)
        .each(function (d) {
          const pts = pointsFor(d).map(p => [p[0] + w / 2, p[1] + h / 2]);
          state.currentPolygons[d.id] = pts;
        });

      // axis-end info dots
      const helpG = g.append('g');
      // Larger invisible hit area for axis-end markers (improves touch usability)
      const axisHits = helpG.selectAll('circle.axis-hit').data(axes).join('circle')
        .attr('class', 'axis-hit')
        .attr('cx', d => d.x * r).attr('cy', d => d.y * r)
        .attr('r', () => (prefersSheet() ? 18 : 10))
        .style('fill', 'transparent')
        .style('stroke', 'none')
        .style('pointer-events', 'all')
        .attr('role', 'button')
        .attr('aria-label', d => `Criteria ${d.label}. Press Enter to open details.`)
        .on('mouseenter mousemove', (e, d) => {
          if (prefersSheet()) return; // ignore hover on mobile; tap opens
          // visually emphasize the axis-end while hovered
          try { state.activeAxisId = d.id; updateAxisSelection(); } catch (_) {}
          dbg('axis:hover', { id: d.id });
          // Clear any lingering series highlight so the background pointer-in-polygon
          // check doesn’t auto-hide this axis tooltip.
          try { state.lastActiveHypothesis = null; state.activeVertex = null; clearHighlight(true); } catch (_) {}
          const html = `<div><strong>${d.label}</strong></div>` +
            `<div style='color:var(--muted)'>${d.desc || ''}</div>` +
            `<div style='margin-top:4px'>Levels: <strong>${d.anchors.join(' • ')}</strong></div>`;
          const svgEl = svg.node(); const br = getScreenRectForAnchor(e.currentTarget, svgEl) || e.currentTarget.getBoundingClientRect(); const sr = svgEl.getBoundingClientRect();
          showTTAt(html, svgEl, (br.left + br.width / 2) - sr.left, (br.top + br.height / 2) - sr.top, -10);
        })
        .on('mouseleave', (e) => {
          // If tooltip is pinned on desktop, keep it and the highlight
          if (state.ttPinned && !prefersSheet()) return;
          // On mobile, if the bottom sheet is open, don't trigger hideTT or clear axis selection.
          if (prefersSheet() && sheetEl && sheetEl.classList.contains('open')) return;
          // Small delay; if the pointer moved into the tooltip itself, don't hide
          setTimeout(() => {
            const el2 = document.elementFromPoint(e.clientX, e.clientY);
            const overTT = el2 && el2.closest && el2.closest('#tt');
            if (!overTT) {
              try { state.activeAxisId = null; updateAxisSelection(); } catch (_) {}
              hideTT();
            }
          }, 40);
        })
        .on('focus', (e, d) => { 
          // If we're restoring focus after closing the sheet, don't auto-open
          if (Date.now() < (state._suppressFocusOpenUntil || 0)) return;
          // Emphasize and open on focus just like a click/tap
          try { state.activeAxisId = d.id; updateAxisSelection(); } catch (_) {}
          try {
            const evt = new MouseEvent('click', { bubbles: true, cancelable: true, view: window });
            e.currentTarget.dispatchEvent(evt);
          } catch (_) {}
        })
        // Do not immediately clear selection on blur. On mobile, focus moves to the bottom sheet
        // which would cause a jarring flash (grow then shrink). Defer and only clear if we're not
        // opening/using the sheet and focus did not move to another chart element.
        .on('blur', (e, d) => {
          try {
            setTimeout(() => {
              const sheetOpen = prefersSheet() && sheetEl && sheetEl.classList.contains('open');
              // If focus moved to another interactive element inside the chart, keep selection
              let focusWithinChart = false;
              try {
                const a = document.activeElement;
                focusWithinChart = !!(a && a.closest && a.closest('#chart'));
              } catch (_) { /* ignore */ }
              // If activeAxisId changed to a different axis, a new selection is active—don't clear
              dbg('axis:blur', { id: d.id, sheetOpen, focusWithinChart, currentActiveAxisId: state.activeAxisId });
              if (sheetOpen || focusWithinChart || (state.activeAxisId && state.activeAxisId !== d.id)) return;
              state.activeAxisId = null;
              updateAxisSelection();
            }, 0);
          } catch (_) { /* noop */ }
        })
        .on('click', (e, d) => {
          dbg('axis:click', { id: d.id, prefersSheet: prefersSheet() });
          // Give DOM focus so keydown handler works after click (SVG elements don't auto-focus on click)
          // Suppress the focus handler's auto-open since this click already handles tooltip display
          try { state._suppressFocusOpenUntil = Date.now() + 200; e.currentTarget.focus({ preventScroll: true }); } catch (_) {}
          // Sync clicked element with tab navigation
          try { syncClickWithTabOrder(e.currentTarget); } catch (_) {}
          // Ensure any pending hide from hover/mouseleave is cancelled before pinning
          try { clearTimeout(hideTimer); } catch(_) {}
          // Prevent the background SVG click handler from immediately closing the sheet/tooltip
          try { e.stopPropagation(); } catch (_) {}
          // Also clear any prior series highlight to avoid conflicting states
          try { state.lastActiveHypothesis = null; state.activeVertex = null; clearHighlight(true); } catch (_) {}
          // Mobile: open bottom-sheet as before
          if (prefersSheet()) {
            const html = `<h3>${d.label}</h3><div class='sheet-meta'>Axis</div><p style='margin-top:6px'>${d.desc || ''}</p><p style='margin-top:8px'><strong>Levels</strong>: ${d.anchors.join(' • ')}</p>`;
            const anchorEl = e.currentTarget;
            openSheet(html, null, anchorEl);
            try { state.activeAxisId = d.id; updateAxisSelection(); } catch (_) {}
            return;
          }
          // Desktop: show tooltip and pin it (clicking the marker should pin the axis tooltip)
          const html = `<div><strong>${d.label}</strong></div>` +
            `<div style='color:var(--muted)'>${d.desc || ''}</div>` +
            `<div style='margin-top:4px'>Levels: <strong>${d.anchors.join(' • ')}</strong></div>`;
          const svgEl = svg.node();
          const br = getScreenRectForAnchor(e.currentTarget, svgEl) || e.currentTarget.getBoundingClientRect();
          const sr = svgEl.getBoundingClientRect();
          
          // Check if there's a stored tooltip position from a previous user drag
          const hasMoved = state.ttUserMoved && state.ttPos.left !== null && state.ttPos.top !== null;
          if (hasMoved) {
            // Use the stored position and just update content
            tt.html(html).style('display', 'block');
            const ttNode = tt.node();
            if (ttNode) {
              ttNode.style.left = state.ttPos.left + 'px';
              ttNode.style.top = state.ttPos.top + 'px';
            }
          } else {
            // Normal positioning for first show
            showTTAt(html, svgEl, (br.left + br.width / 2) - sr.left, (br.top + br.height / 2) - sr.top, -10);
          }
          
          try { state.activeAxisId = d.id; updateAxisSelection(); } catch (_) {}
          // Pin the tooltip and show the blocker (no color for axis tooltips, use default)
          clearTooltipColor();
          // Set anchor to the center of the axis marker
          state.ttAnchor.x = br.left + br.width / 2;
          state.ttAnchor.y = br.top + br.height / 2;
          state.ttPinned = true; tt.classed('pinned', true); showTTBlocker(); clearTimeout(hideTimer);
          // Suppress late document clicks and hides briefly after first pin
          try { const t = Date.now() + 250; state._suppressClickUntil = t; state._suppressHideUntil = t; } catch(_) {}
          updateLeaderLine();
        })
        .on('keydown', (e, d) => {
          // Keyboard access for axis endpoints
          if (e.key === 'Enter' || e.key === ' ') {
            e.preventDefault();
            const evt = new MouseEvent('click', { bubbles: true, cancelable: true, view: window });
            e.currentTarget.dispatchEvent(evt);
          }
          // Up/Down navigate to previous/next axis (criterion)
          if (e.key === 'ArrowUp' || e.key === 'ArrowLeft' || e.key === 'ArrowDown' || e.key === 'ArrowRight') {
            e.preventDefault();
            const dir = (e.key === 'ArrowUp' || e.key === 'ArrowLeft') ? -1 : 1;
            const curIdx = (typeof d.idx === 'number') ? d.idx : axes.findIndex(a => a.id === d.id);
            const next = axes[(curIdx + dir + axes.length) % axes.length];
            // move DOM focus to next axis hit target
            try {
              const node = d3.select('#chart svg').selectAll('.axis-hit').filter(x => x && x.id === next.id).node();
              if (node && node.focus) node.focus();
            } catch (_) {}
          }
        });
      // Draw the visual axis-end dots as a separate selection so we don't overwrite
      // the interactive hit targets above (which would remove their pointer events).
      helpG.selectAll('circle.axis-dot').data(axes).join('circle')
        .attr('class', 'axis-dot')
        .each(function(d){ d.baseAxisR = d.baseAxisR || 5; })
        .attr('cx', d => d.x * r).attr('cy', d => d.y * r).attr('r', 5)
        .style('fill', 'var(--panel-bg)').style('stroke', 'var(--muted)').attr('stroke-width', 2)
        .style('pointer-events', 'none');
      // apply initial axis selection sizing, if any
      try { updateAxisSelection(); } catch (_) {}

      // vertex dots
  const vertexData = sel.flatMap(hh => axes.map(a => { const raw = Hy[hh.id].scores[a.id]; const vv = quantize(raw); const rr = rScale(vv); return { h: hh, c: a, raw, x: a.x * rr, y: a.y * rr }; }));
      const hypothesisOrder = new Map(Data.hypotheses.map((h, i) => [h.id, i]));
      const getCriterionVertices = (critId) => vertexData
        .filter(v => v.c.id === critId)
        .sort((a, b) => (hypothesisOrder.get(a.h.id) ?? 0) - (hypothesisOrder.get(b.h.id) ?? 0));
      const vwrap = g.append('g').attr('class', 'vertices').selectAll('g.vertex').data(vertexData).join('g').attr('class', 'vertex')
        .attr('transform', d => `translate(${d.x},${d.y})`)
        .style('cursor', 'pointer')
        .attr('role', 'button')
        .attr('aria-label', d => `Hypothesis ${d.h.label}, criteria ${d.c.label}. Press Enter to open details, Left/Right to change criteria, Up/Down to switch hypothesis.`)
        .on('focus', function(e, d) {
          // If we're restoring focus after closing the sheet, don't auto-open
          if (Date.now() < (state._suppressFocusOpenUntil || 0)) return;
          // Open on focus (keyboard tab) just like a click; this pins on desktop and opens sheet on mobile
          try {
            const evt = new MouseEvent('click', { bubbles: true, cancelable: true, view: window });
            this.dispatchEvent(evt);
          } catch (_) {}
        })
        .on('mouseenter mousemove', (e, d) => {
          if (prefersSheet()) return; // disable hover tooltips on mobile; use tap
          // If an axis (criterion) is currently highlighted, clear it when focusing a vertex
          try { if (state.activeAxisId) { state.activeAxisId = null; updateAxisSelection(); } } catch (_) {}
          const svgEl = svg.node(); const br = getScreenRectForAnchor(e.currentTarget, svgEl) || e.currentTarget.getBoundingClientRect(); const sr = svgEl.getBoundingClientRect();
          const hypothesisItems = getHypothesisPagerItems(d);
          // If a pager is active for this group, don't let normal hover override it
          if (state.pagerActive && hypothesisItems.length > 1) {
            const key = hypothesisItems.map(i => i.h.id + '@' + i.c.id).join('|');
            if (state.pagerActive.key === key) return;
          }
          renderVertexTooltip(d, svgEl, br, sr);
        })
        .on('mouseleave', () => { if (!prefersSheet()) scheduleHide(); })
        // tap/click (mobile) opens bottom sheet
        .on('click', (e, d) => {
          dbg('vertex:click', { hyp: d.h.id, crit: d.c.id, prefersSheet: prefersSheet() });
          // Give DOM focus so keydown handler works after click (SVG elements don't auto-focus on click)
          // Suppress the focus handler's auto-open since this click already handles tooltip display
          try { state._suppressFocusOpenUntil = Date.now() + 200; e.currentTarget.focus({ preventScroll: true }); } catch (_) {}
          // Sync clicked element with tab navigation  
          try { syncClickWithTabOrder(e.currentTarget); } catch (_) {}
          // Cancel any pending tooltip auto-hide before we pin
          try { clearTimeout(hideTimer); } catch(_) {}
          e.stopPropagation();
          // Clear any active axis highlight when selecting a vertex
          try { if (state.activeAxisId) { state.activeAxisId = null; updateAxisSelection(); } } catch(_) {}
          const svgEl = state.currentSvg && state.currentSvg.node() ? state.currentSvg.node() : document.querySelector('#chart svg');
          const br = getScreenRectForAnchor(e.currentTarget, svgEl) || e.currentTarget.getBoundingClientRect();
          const sr = svgEl ? svgEl.getBoundingClientRect() : document.body.getBoundingClientRect();
          // On desktop, clear any stale pager session; when switching from a single pinned tooltip
          // back to a paged criterion list (or vice versa), a leftover pagerActive can short-circuit
          // rendering. The paged tooltip will set a fresh pagerActive as needed below.
          if (!prefersSheet()) { state.pagerActive = null; }
          if (prefersSheet()) {
            renderVertexSheet(d, e.currentTarget, { open: true });
          } else {
            renderVertexTooltip(d, svgEl, br, sr, { pin: true });
            try { const t = Date.now() + 250; state._suppressClickUntil = t; state._suppressHideUntil = t; } catch(_) {}
          }
        });

      // Keyboard handlers for vertices: Enter/Space open tooltip/sheet; arrows navigate pager & criteria
      vwrap.on('keydown', function (e, d) {
        console.log(`[PV-DEBUG] vertex keydown FIRED: key=${e.key} hyp=${d.h.id} crit=${d.c.id}`);
        const svgEl = state.currentSvg && state.currentSvg.node ? state.currentSvg.node() : document.querySelector('#chart svg');
        if (!svgEl) return;
        const sr = svgEl.getBoundingClientRect();
        const el = this; // current vertex group
        const br = getScreenRectForAnchor(el, svgEl) || (el.getBoundingClientRect ? el.getBoundingClientRect() : sr);
        const openVertexDetails = (item, anchorNode) => {
          if (prefersSheet()) {
            renderVertexSheet(item, anchorNode || el, { open: !(sheetEl && sheetEl.classList.contains('open')) });
            return;
          }
          const anchorRect = getScreenRectForAnchor(anchorNode || el, svgEl) || ((anchorNode || el).getBoundingClientRect ? (anchorNode || el).getBoundingClientRect() : br);
          renderVertexTooltip(item, svgEl, anchorRect, sr, { pin: true });
          try { const t = Date.now() + 250; state._suppressClickUntil = t; state._suppressHideUntil = t; } catch(_) {}
        };

        // Activation
        if (e.key === 'Enter' || e.key === ' ') {
          e.preventDefault();
          // Clear any active axis highlight when activating a vertex via keyboard
          try { if (state.activeAxisId) { state.activeAxisId = null; updateAxisSelection(); } } catch(_) {}
          openVertexDetails(d, el);
          return;
        }

        // Left/Right move to previous/next criterion (dimension) for the same hypothesis
        if (e.key === 'ArrowLeft' || e.key === 'ArrowRight') {
          e.preventDefault();
          const dir = e.key === 'ArrowLeft' ? -1 : 1;
          const critOrder = axes.map(a => a.id);
          const curIdx = critOrder.indexOf(d.c.id);
          const nextCritId = critOrder[(curIdx + dir + critOrder.length) % critOrder.length];
          const target = vertexData.find(v => v.h.id === d.h.id && v.c.id === nextCritId);
          if (target) {
            // Move DOM focus to the target vertex group
            try {
              const node = g.selectAll('.vertex').filter(v => v && v.h && v.c && v.h.id === target.h.id && v.c.id === target.c.id).node();
              if (node && node.focus) node.focus();
              state.pagerActive = null;
              openVertexDetails(target, node);
              // Restore focus lost by DOM reordering in highlightSeries (raise/sort)
              if (node) { state._suppressFocusOpenUntil = Date.now() + 200; node.focus({ preventScroll: true }); }
            } catch (_) {}
          }
          return;
        }

        // Up/Down move to previous/next hypothesis at the same criterion (dimension)
        if (e.key === 'ArrowUp' || e.key === 'ArrowDown') {
          e.preventDefault();
          // Build list of vertices for the same criterion across all currently selected hypotheses
          const sameCrit = getCriterionVertices(d.c.id);
          let idx = sameCrit.findIndex(v => v.h.id === d.h.id);
          if (idx < 0) idx = 0;
          const nextIdx = (idx + (e.key === 'ArrowUp' ? -1 : 1) + sameCrit.length) % sameCrit.length;
          const nv = sameCrit[nextIdx];
          // Move DOM focus to the next hypothesis's vertex
          const targetNode = g.selectAll('.vertex').filter(v => v && v.h && v.c && v.h.id === nv.h.id && v.c.id === nv.c.id).node();
          if (targetNode) {
            state._suppressFocusOpenUntil = Date.now() + 300;
            targetNode.focus({ preventScroll: true });
            try { syncClickWithTabOrder(targetNode); } catch (_) {}
            // Clear stale pager cache so tooltip content is always refreshed
            state.pagerActive = null;
            openVertexDetails(nv, targetNode);
            // Restore focus after highlightSeries DOM reordering
            state._suppressFocusOpenUntil = Date.now() + 200;
            targetNode.focus({ preventScroll: true });
          }
        }
      });

      // Set tabindex for proper tab order: criterion -> its hypotheses -> next criterion
      let tabIndex = 20;  // Start after controls (1-5) and hypothesis checkboxes (6-12)
      
      // Set basic tabindex - will be corrected by global setup
      axisHits.attr('tabindex', 0);
      vwrap.attr('tabindex', 0);

      // draw a larger invisible hit-target first (improves touch precision), then ring + dot
      vwrap.append('circle')
        .attr('class', 'hit-target')
        .each(function (d) { d.baseHit = d.baseHit || (prefersSheet() ? 18 : 10); })
        .attr('r', d => d.baseHit)
        .attr('fill', 'transparent')
        .style('stroke', 'none')
        .style('pointer-events', 'all');
      // draw ring + dot inside each vertex group; store base sizes on the datum for zoom math
      vwrap.append('circle').attr('class', 'vertex-ring').each(function (d) { d.baseRing = d.baseRing || 7; }).attr('r', d => d.baseRing).attr('fill', document.documentElement.getAttribute('data-theme') !== 'light' ? 'rgba(255,255,255,0.12)' : '#fff').attr('stroke', d => getColorFor(d.h)).attr('stroke-width', 2).style('stroke-opacity', 0.95);
      vwrap.append('circle').attr('class', 'vertex-dot').each(function (d) { d.baseR = d.baseR || 5; }).attr('r', d => d.baseR).attr('fill', d => getColorFor(d.h)).attr('stroke', 'none');
  // ensure vertex groups render on top of polygons; keep axis group earlier in DOM order
  // so that keyboard tab order visits criteria (axis endpoints) before hypothesis vertices.
  try { vwrap.raise(); } catch (e) { }
    }
    // Helper to apply active styling to axis-end markers based on state.activeAxisId
    function updateAxisSelection() {
      try {
        const k = state.zoomK || 1;
        d3.select('#chart svg').selectAll('.axis-dot')
          .attr('r', function (d) {
            d.baseAxisR = d.baseAxisR || 5;
            const base = Math.max(3, d.baseAxisR / k);
            return (state.activeAxisId && state.activeAxisId === d.id) ? Math.max(4, base * AXIS_SELECTED_SCALE) : base;
          })
          .attr('stroke-width', d => (state.activeAxisId && state.activeAxisId === d.id) ? 3 : 2);
      } catch (_) { }
    }

    // Custom tab navigation system  
    let currentTabIndex = -1;
    let tabOrder = [];
    let tabEventListenersSetup = false;
    let controlCount = 0;

    function setupTabOrder() {
      // Build ordered list of focusable elements in the desired sequence
      tabOrder = [];
      
      // 1. Add controls (only if visible)
  ['controlsToggle', 'factsBtnMobile', 'embedReturnBtn', 'factsBtn', 'dimsBtn', 'helpBtn', 'themeToggle', 'themeToggleMobile'].forEach(id => {
        const el = document.getElementById(id);
        if (el) {
          // Check if element is visible (not display:none or visibility:hidden)
          const style = window.getComputedStyle(el);
          if (style.display !== 'none' && style.visibility !== 'hidden') {
            tabOrder.push(el);
          }
        }
      });
      
      // 2. Add hypothesis checkboxes
      const hypothesisInputs = document.querySelectorAll('#hypotheses input[type="checkbox"]');
      hypothesisInputs.forEach((input, i) => {
        tabOrder.push(input);
      });
      
      // 3. Add radar elements in criterion->hypothesis order
      const criteria = document.querySelectorAll('.axis-hit');
      const vertices = document.querySelectorAll('.vertex');
      
      // For each criterion, find vertices that are geometrically closest to it
      criteria.forEach((criterionEl, critIndex) => {
        tabOrder.push(criterionEl);
        
        // Get criterion position
        const criterionRect = criterionEl.getBoundingClientRect();
        const criterionCenter = {
          x: criterionRect.left + criterionRect.width / 2,
          y: criterionRect.top + criterionRect.height / 2
        };
        
        // Find all vertices and their distances to this criterion
        const vertexDistances = [];
        vertices.forEach((vertex, vertexIndex) => {
          const vertexRect = vertex.getBoundingClientRect();
          const vertexCenter = {
            x: vertexRect.left + vertexRect.width / 2,
            y: vertexRect.top + vertexRect.height / 2
          };
          
          // Calculate distance
          const distance = Math.sqrt(
            Math.pow(criterionCenter.x - vertexCenter.x, 2) + 
            Math.pow(criterionCenter.y - vertexCenter.y, 2)
          );
          
          vertexDistances.push({ vertex, distance, vertexIndex });
        });
        
        // Sort by distance and take the closest 7 (one per hypothesis)
        vertexDistances.sort((a, b) => a.distance - b.distance);
        const closestVertices = vertexDistances.slice(0, 7);
        
        // Add the closest vertices to this criterion
        closestVertices.forEach(({ vertex }) => {
          tabOrder.push(vertex);
        });
      });
      
      // Remove all existing tabindex attributes
      document.querySelectorAll('[tabindex]').forEach(el => {
        el.removeAttribute('tabindex');
      });
      
      // Set tabindex -1 for all radar elements to remove them from natural tab order
      [...criteria, ...vertices].forEach(el => {
        el.setAttribute('tabindex', '-1');
      });
      
      // Restore focus sentinel to remove it from tab order
      const focusSentinel = document.getElementById('focusSentinel');
      if (focusSentinel) {
        focusSentinel.setAttribute('tabindex', '-1');
      }
      
      // Set sequential tabindex for our ordered elements  
      tabOrder.forEach((el, index) => {
        el.setAttribute('tabindex', index + 1);
      });
      
      // Setup global event listeners only once
      if (!tabEventListenersSetup) {
        // Global keydown handler for Tab navigation
        document.addEventListener('keydown', (e) => {
          if (e.key === 'Tab') {
            e.preventDefault();
            
            const direction = e.shiftKey ? -1 : 1;
            const prevIndex = currentTabIndex;
            let newIndex = currentTabIndex + direction;
            
            // Wrap around
            if (newIndex >= tabOrder.length) {
              newIndex = 0;
            } else if (newIndex < 0) {
              newIndex = tabOrder.length - 1;
            }
            
            // Check if we're moving from chart back to controls and clear highlights
            if (prevIndex >= controlCount && newIndex < controlCount) {
              try {
                // Hide tooltip and leader line
                const tt = d3.select('#tt');
                if (tt && !tt.empty()) {
                  tt.style('display', 'none');
                }
                if (typeof hideLeaderLine === 'function') hideLeaderLine();
                
                // Clear chart state
                state.activeAxisId = null;
                state.activeVertex = null; 
                state.lastActiveHypothesis = null;
                state.pagerActive = null;
                
                // Update visual state
                if (typeof updateAxisSelection === 'function') updateAxisSelection();
                if (typeof clearHighlight === 'function') clearHighlight(true);
              } catch (e) {
                // Silently handle any errors in clearing highlights
              }
            }
            
            console.log(`[PV-DEBUG] Tab: focusing index ${newIndex}, element:`, tabOrder[newIndex]?.tagName, tabOrder[newIndex]?.className, 'tabindex:', tabOrder[newIndex]?.getAttribute('tabindex'));
            focusElementAtIndex(newIndex);
            console.log(`[PV-DEBUG] Tab: after focus, activeElement:`, document.activeElement?.tagName, document.activeElement?.className);
            setTimeout(() => console.log(`[PV-DEBUG] Tab: 100ms later, activeElement:`, document.activeElement?.tagName, document.activeElement?.className), 100);
          }
        });
        
        tabEventListenersSetup = true;
      }
      
      // Calculate where control elements end and chart elements begin in tabOrder
      controlCount = 0;
      
      // Count visible control buttons
      ['controlsToggle', 'factsBtnMobile', 'embedReturnBtn', 'factsBtn', 'dimsBtn', 'helpBtn', 'themeToggle', 'themeToggleMobile'].forEach(id => {
        const el = document.getElementById(id);
        if (el) {
          const style = window.getComputedStyle(el);
          if (style.display !== 'none' && style.visibility !== 'hidden') {
            controlCount++;
          }
        }
      });
      
      // Add hypothesis checkboxes count
      controlCount += document.querySelectorAll('#hypotheses input[type="checkbox"]').length;
      
      // Remove old focus listeners and add new ones
      tabOrder.forEach((el, index) => {
        // Remove any existing focus listeners first
        el.removeEventListener('focus', el._tabFocusHandler);
        
        // Create new focus handler
        el._tabFocusHandler = () => {
          const prevIndex = currentTabIndex;
          currentTabIndex = index;
          
          // If focus moves from chart area (radar elements) back to controls, clear highlights
          if (prevIndex >= controlCount && index < controlCount) {
            try {
              console.log('Clearing chart highlights - focus returned to controls');
              state.activeAxisId = null;
              state.activeVertex = null;
              state.lastActiveHypothesis = null;
              if (typeof updateAxisSelection === 'function') updateAxisSelection();
              if (typeof clearHighlight === 'function') clearHighlight(true);
            } catch (e) {
              console.log('Error clearing highlights:', e);
            }
          }
        };
        
        el.addEventListener('focus', el._tabFocusHandler);
      });
    }
    
    const focusElementAtIndex = (index) => {
      if (index >= 0 && index < tabOrder.length) {
        currentTabIndex = index;
        tabOrder[index].focus();
        return true;
      }
      return false;
    };

    // Sync mouse click with tab navigation
    const syncClickWithTabOrder = (clickedElement) => {
      // Find the clicked element in the tab order
      const index = tabOrder.indexOf(clickedElement);
      if (index !== -1) {
        currentTabIndex = index;
      }
    };

    // ---------- Heatmap
    function renderHeatmap(container, C, Hy) {
      const pad = { t: 30, r: 10, b: 30, l: 180 }; const w = container.clientWidth, h = container.clientHeight; const svg = d3.select(container).append('svg');
      // create a chartRoot group so we can translate the SVG content upward without moving the page
      const chartRoot = svg.append('g').attr('class', 'chart-root');
      state.chartRoot = chartRoot.node();
      const hySel = Data.hypotheses.filter(h => state.selected.has(h.id));
      const x = d3.scaleBand().domain(hySel.map(d => d.id)).range([pad.l, w - pad.r]).padding(0.08);
      const y = d3.scaleBand().domain(Data.criteria.map(d => d.id)).range([pad.t, h - pad.b]).padding(0.08);
      const cellFill = v => v < 1 / 3 ? 'var(--line)' : (v < 2 / 3 ? 'var(--cell-mid)' : 'var(--cell-high)');

      chartRoot.append('g').selectAll('text').data(Data.criteria).join('text')
        .attr('x', pad.l - 8).attr('y', d => y(d.id) + y.bandwidth() / 2)
        .attr('text-anchor', 'end').attr('dominant-baseline', 'middle').style('fill', 'var(--muted)').text(d => d.short).append('title').text(d => d.anchors.join(' / '));
      chartRoot.append('g').selectAll('text').data(hySel).join('text')
        .attr('x', d => x(d.id) + x.bandwidth() / 2).attr('y', pad.t - 10)
        .attr('text-anchor', 'middle').attr('fill', d => currentPalette()[d.id] || d.color).text(d => d.label);

      chartRoot.append('g').selectAll('rect').data(Data.criteria.flatMap(c => hySel.map(h => ({ c, h }))))
        .join('rect').attr('x', d => x(d.h.id)).attr('y', d => y(d.c.id)).attr('width', x.bandwidth()).attr('height', y.bandwidth()).attr('rx', 4)
        .attr('fill', d => cellFill(Hy[d.h.id].scores[d.c.id])).attr('stroke', d => currentPalette()[d.h.id] || Hy[d.h.id].color)
        .on('mousemove', (e, d) => {
          if (prefersSheet()) return; // no hover on mobile
          const raw = Hy[d.h.id].scores[d.c.id]; const level = ordinalLabel(d.c.id, raw, C); const note = (Hy[d.h.id].notes || {})[d.c.id] || ''; const qhtml = quoteHTML(Hy, d.h.id, d.c.id);
          const html = `<div style='font-weight:600'>${d.h.label}</div><div>${C[d.c.id].label}</div><div>Level: <strong>${level}</strong></div>` + (note ? `<div style='margin-top:4px;color:var(--muted)'>${note}</div>` : '') + qhtml;
          tt.html(html).style('left', (e.clientX + 12) + 'px').style('top', (e.clientY - 12) + 'px').style('display', 'block');
        })
        .on('mouseleave', () => { if (!prefersSheet()) scheduleHide(); })
        .on('click', (e, d) => {
          if (!prefersSheet()) return; // desktop click does nothing extra
          const raw = Hy[d.h.id].scores[d.c.id]; const level = ordinalLabel(d.c.id, raw, C); const note = (Hy[d.h.id].notes || {})[d.c.id] || '';
          const html = `<h3>${d.h.label}</h3><div class='sheet-meta'>${C[d.c.id].label}</div><div><strong>Level:</strong> ${level}</div>` + (note ? `<div style='margin-top:6px;color:var(--muted)'>${note}</div>` : '');
          const anchorEl = e.currentTarget;
          openSheet(html, { hypId: d.h.id, critId: d.c.id }, anchorEl);
        });
    }

    // try to auto-load the local data file; fall back to a brief instruction if fetch fails
    (async function () {
      try {
        const resp = await fetch('data/hypotheses.json');
        if (!resp.ok) throw new Error(resp.status + ' ' + resp.statusText);
        const txt = await resp.text();
        loadFromText(txt);
        if (loader) loader.style.display = 'none';
      } catch (err) {
        const exampleHint = document.createElement('div');
        exampleHint.className = 'small';
        exampleHint.style.padding = '10px 14px';
        exampleHint.innerHTML = 'Failed to load <code>data/hypotheses.json</code>. Use <b>Load JSON file</b> or paste a URL into the input.';
        document.getElementById('main').prepend(exampleHint);
        if (loader) loader.style.display = 'none';
        console.warn('Auto-load failed:', err);
      }
    })();

    // Recenter / re-render the chart when the window is resized (debounced)
    let _resizeTimer = null;
    window.addEventListener('resize', () => {
      clearTimeout(_resizeTimer);
      _resizeTimer = setTimeout(() => { if (Data) render(); }, 150);
    });
    // Mobile viewport fix: set a CSS variable --vh to the actual viewport height
    // This prevents issues on iOS/Chrome where 100vh includes browser chrome and can push content off-screen.
    (function () {
      function setVh() {
        const h = (window.visualViewport && window.visualViewport.height) ? window.visualViewport.height : window.innerHeight;
        document.documentElement.style.setProperty('--vh', (h * 0.01) + 'px');
        // re-render to respect the new height
        if (Data) render();
      }
      // initial
      setVh();
      // update on relevant events
      if (window.visualViewport) {
        window.visualViewport.addEventListener('resize', setVh);
        window.visualViewport.addEventListener('scroll', setVh);
      }
      window.addEventListener('orientationchange', setVh);
      window.addEventListener('resize', setVh);
    })();


    
    // Initialize tab navigation system after initial render
    setTimeout(() => {
      setupTabOrder();
      // Do not auto-focus any element on startup — avoids the teal focus ring appearing
      // on the Controls button before the user interacts with the page
    }, 2000);

    // Load debug-tabindex.js if debug mode is on
    if (PV_DEBUG) {
      try {
        const s = document.createElement('script');
        s.src = '../debug-tabindex.js';
        s.async = true;
        document.body.appendChild(s);
        dbg('debug-tabindex.js injected');
      } catch (_) { /* ignore */ }
    }
  

### data: data/hypotheses.json
{
 "criteria": [
  {
   "id": "scope",
   "label": "1. Explanatory scope",
   "short": "1. Scope",
   "desc": "Explains more of the accepted facts than…",
   "anchors": [
    "Narrow",
    "Adequate",
    "Broad"
   ]
  },
  {
   "id": "power",
   "label": "2. Explanatory power",
   "short": "2. Power",
   "desc": "Makes the facts more probable than rival…",
   "anchors": [
    "Low",
    "Medium",
    "High"
   ]
  },
  {
   "id": "plausibility",
   "label": "3. Plausibility",
   "short": "3. Plausibility",
   "desc": "Fits better with background knowledge th…",
   "anchors": [
    "Low",
    "Medium",
    "High"
   ]
  },
  {
   "id": "adHoc",
   "label": "4. Ad hoc assumptions",
   "short": "4. Assumptions",
   "desc": "Requires fewer new/unsupported assumptio…",
   "anchors": [
    "High",
    "Medium",
    "Low"
   ]
  },
  {
   "id": "notDisconfirmed",
   "label": "5. Disconfirming beliefs",
   "short": "5. Conflicts",
   "desc": "Is disconfirmed by fewer accepted belief…",
   "anchors": [
    "Many",
    "Some",
    "None/Minor"
   ]
  },
  {
   "id": "exceeds",
   "label": "6. Overall vs. rivals (best explanation)",
   "short": "6. Overall vs. rivals",
   "desc": "Significantly exceeds rivals overall on …",
   "anchors": [
    "Worse",
    "Somewhat better",
    "Vastly better"
   ]
  }
 ],
 "hypotheses": [
  {
   "id": "resurrection",
   "label": "Resurrection",
   "color": "#1f77b4",
   "scores": {
    "scope": 0.96,
    "power": 0.93,
    "plausibility": 0.76,
    "adHoc": 0.89,
    "notDisconfirmed": 0.85,
    "exceeds": 0.94
   },
   "scoreNotes": {
    "summary": "No change: scores already reflect Craig'…",
    "plausibility": "Kept below perfect (0.76) to reflect Cra…"
   },
   "notes": {
    "scope": "It accounts for a wide range of agreed-u…",
    "power": "The hypothesis has strong predictive pow…",
    "plausibility": "Its plausibility depends largely on whet…",
    "adHoc": "It requires only one auxiliary assumptio…",
    "notDisconfirmed": "It does not conflict with accepted backg…",
    "exceeds": "When weighed against competitors, it con…"
   },
   "quotes": {
    "scope": "[... 1 items]",
    "power": "[... 1 items]",
    "plausibility": "[... 1 items]",
    "adHoc": "[... 1 items]",
    "notDisconfirmed": "[... 1 items]",
    "exceeds": "[... 1 items]"
   }
  },
  {
   "id": "hallucination",
   "label": "Hallucination",
   "color": "#2ca02c",
   "scores": {
    "scope": 0.25,
    "power": 0.3,
    "plausibility": 0.3,
    "adHoc": 0.32,
    "notDisconfirmed": 0.3,
    "exceeds": 0.18
   },
   "scoreNotes": {
    "summary": "Kept several criteria low to reflect the…",
    "scope": "Craig treats scope as narrow for halluci…",
    "power": "Lowered to 0.30: poor fit for consistent…",
    "plausibility": "Lowered to 0.30 for psychological implau…",
    "adHoc": "Lowered slightly: requires auxiliary hyp…",
    "exceeds": "Kept low because Craig's scholarly asses…"
   },
   "notes": {
    "scope": "The hallucination hypothesis has narrow …",
    "power": "Its explanatory power is weak even for t…",
    "plausibility": "The theory is implausible on two fronts.…",
    "adHoc": "New Testament scholar Gerd Lüdemann’s ve…",
    "notDisconfirmed": "The theory is disconfirmed by accepted b…",
    "exceeds": "The hallucination hypothesis does not cl…"
   },
   "quotes": {
    "scope": "[... 1 items]",
    "power": "[... 1 items]",
    "plausibility": "[... 1 items]",
    "adHoc": "[... 1 items]",
    "notDisconfirmed": "[... 1 items]",
    "exceeds": "[... 1 items]"
   }
  },
  {
   "id": "theft",
   "label": "Theft/Conspiracy",
   "color": "#ff7f0e",
   "scores": {
    "scope": 0.6,
    "power": 0.25,
    "plausibility": 0.2,
    "adHoc": 0.22,
    "notDisconfirmed": 0.25,
    "exceeds": 0.16
   },
   "scoreNotes": {
    "summary": "Adjusted to reflect Craig's view: conspi…",
    "scope": "Kept at 0.60 because Craig explicitly gr…",
    "power": "Lowered to 0.25: fails to render the dis…",
    "plausibility": "Lowered to 0.20: Craig emphasizes psycho…",
    "adHoc": "Lowered to 0.22 to reflect many unsuppor…",
    "notDisconfirmed": "Lowered to 0.25 reflecting conflicts wit…"
   },
   "notes": {
    "scope": "The conspiracy hypothesis has adequate s…",
    "power": "Its explanatory power is weak. The empty…",
    "plausibility": "The theory's Achilles heel is its implau…",
    "adHoc": "The theory is highly ad hoc because it e…",
    "notDisconfirmed": "It is disconfirmed by accepted beliefs a…",
    "exceeds": "It does not surpass rival hypotheses on …"
   },
   "quotes": {
    "scope": "[... 1 items]",
    "power": "[... 1 items]",
    "plausibility": "[... 1 items]",
    "adHoc": "[... 1 items]",
    "notDisconfirmed": "[... 1 items]",
    "exceeds": "[... 1 items]"
   }
  },
  {
   "id": "wrongTomb",
   "label": "Wrong Tomb",
   "color": "#17becf",
   "scores": {
    "scope": 0.2,
    "power": 0.09,
    "plausibility": 0.24,
    "adHoc": 0.28,
    "notDisconfirmed": 0.22,
    "exceeds": 0.1
   },
   "scoreNotes": {
    "summary": "Lowered to reflect Craig's dismissal: wr…",
    "scope": "Lowered to 0.20 to emphasize narrowness.",
    "power": "Kept low (0.09): no real power regarding…"
   },
   "notes": {
    "scope": "The wrong-tomb hypothesis does not have …",
    "power": "Its explanatory power is minimal. It has…",
    "plausibility": "The theory is implausible because the to…",
    "adHoc": "The theory is ad hoc because it handles …",
    "notDisconfirmed": "It is disconfirmed by accepted beliefs t…",
    "exceeds": "The wrong-tomb hypothesis does not surpa…"
   },
   "quotes": {
    "scope": "[... 1 items]",
    "power": "[... 1 items]",
    "plausibility": "[... 1 items]",
    "adHoc": "[... 1 items]",
    "notDisconfirmed": "[... 1 items]",
    "exceeds": "[... 1 items]"
   }
  },
  {
   "id": "displaced",
   "label": "Displaced Body",
   "color": "#9467bd",
   "scores": {
    "scope": 0.2,
    "power": 0.09,
    "plausibility": 0.22,
    "adHoc": 0.46,
    "notDisconfirmed": 0.25,
    "exceeds": 0.11
   },
   "scoreNotes": {
    "summary": "Scored low overall: displaced-body expla…",
… [head cut at 6 KiB]